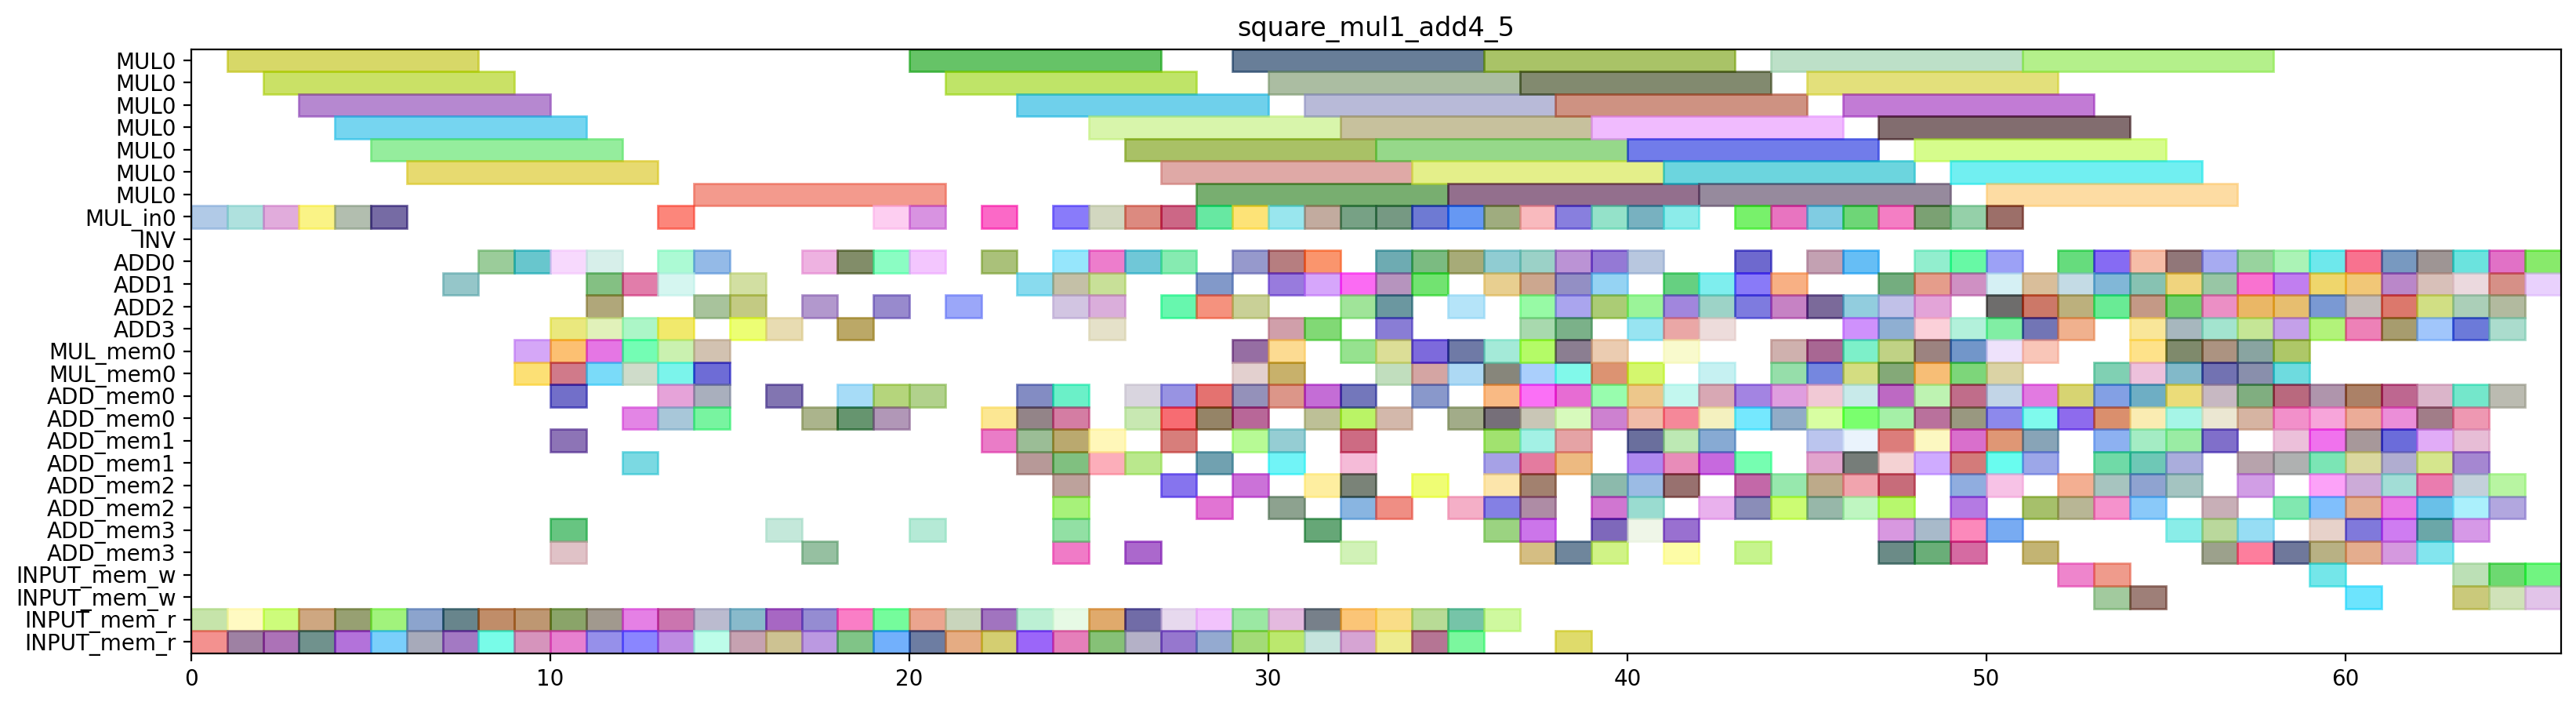

Generate this figure with Python:
from pyschedule import Scenario, solvers, plotters, alt

def solve_square_mul1_add4_5(ConstStep, ExpStep):
	horizon = 156
	S=Scenario("square_mul1_add4_5",horizon = horizon)

	# resource
	MUL = S.Resources('MUL', num=1, size=7)
	MUL_in = S.Resources('MUL_in', num=1)
	INV = S.Resource('INV')
	ADD = S.Resources('ADD', num=4, periods=range(1, horizon))
	MUL_mem = S.Resources('MUL_mem', num=1, size=2)
	ADD_mem = S.Resources('ADD_mem', num=4, size=2)
	INPUT_mem_w = S.Resource('INPUT_mem_w', size=2)
	INPUT_mem_r = S.Resource('INPUT_mem_r', size=2)

	# result of previous scheduling
	T8_1T0_in = S.Task('T8_1T0_in', length=1, delay_cost=1)
	S += T8_1T0_in >= 0
	T8_1T0_in += MUL_in[0]

	T8_1T0_mem0 = S.Task('T8_1T0_mem0', length=1, delay_cost=1)
	S += T8_1T0_mem0 >= 0
	T8_1T0_mem0 += INPUT_mem_r

	T8_1T0_mem1 = S.Task('T8_1T0_mem1', length=1, delay_cost=1)
	S += T8_1T0_mem1 >= 0
	T8_1T0_mem1 += INPUT_mem_r

	T7_T1_in = S.Task('T7_T1_in', length=1, delay_cost=1)
	S += T7_T1_in >= 1
	T7_T1_in += MUL_in[0]

	T7_T1_mem0 = S.Task('T7_T1_mem0', length=1, delay_cost=1)
	S += T7_T1_mem0 >= 1
	T7_T1_mem0 += INPUT_mem_r

	T7_T1_mem1 = S.Task('T7_T1_mem1', length=1, delay_cost=1)
	S += T7_T1_mem1 >= 1
	T7_T1_mem1 += INPUT_mem_r

	T8_1T0 = S.Task('T8_1T0', length=7, delay_cost=1)
	S += T8_1T0 >= 1
	T8_1T0 += MUL[0]

	T7_T1 = S.Task('T7_T1', length=7, delay_cost=1)
	S += T7_T1 >= 2
	T7_T1 += MUL[0]

	T8_1T1_in = S.Task('T8_1T1_in', length=1, delay_cost=1)
	S += T8_1T1_in >= 2
	T8_1T1_in += MUL_in[0]

	T8_1T1_mem0 = S.Task('T8_1T1_mem0', length=1, delay_cost=1)
	S += T8_1T1_mem0 >= 2
	T8_1T1_mem0 += INPUT_mem_r

	T8_1T1_mem1 = S.Task('T8_1T1_mem1', length=1, delay_cost=1)
	S += T8_1T1_mem1 >= 2
	T8_1T1_mem1 += INPUT_mem_r

	T7_T0_in = S.Task('T7_T0_in', length=1, delay_cost=1)
	S += T7_T0_in >= 3
	T7_T0_in += MUL_in[0]

	T7_T0_mem0 = S.Task('T7_T0_mem0', length=1, delay_cost=1)
	S += T7_T0_mem0 >= 3
	T7_T0_mem0 += INPUT_mem_r

	T7_T0_mem1 = S.Task('T7_T0_mem1', length=1, delay_cost=1)
	S += T7_T0_mem1 >= 3
	T7_T0_mem1 += INPUT_mem_r

	T8_1T1 = S.Task('T8_1T1', length=7, delay_cost=1)
	S += T8_1T1 >= 3
	T8_1T1 += MUL[0]

	T6_T1_in = S.Task('T6_T1_in', length=1, delay_cost=1)
	S += T6_T1_in >= 4
	T6_T1_in += MUL_in[0]

	T6_T1_mem0 = S.Task('T6_T1_mem0', length=1, delay_cost=1)
	S += T6_T1_mem0 >= 4
	T6_T1_mem0 += INPUT_mem_r

	T6_T1_mem1 = S.Task('T6_T1_mem1', length=1, delay_cost=1)
	S += T6_T1_mem1 >= 4
	T6_T1_mem1 += INPUT_mem_r

	T7_T0 = S.Task('T7_T0', length=7, delay_cost=1)
	S += T7_T0 >= 4
	T7_T0 += MUL[0]

	T6_T0_in = S.Task('T6_T0_in', length=1, delay_cost=1)
	S += T6_T0_in >= 5
	T6_T0_in += MUL_in[0]

	T6_T0_mem0 = S.Task('T6_T0_mem0', length=1, delay_cost=1)
	S += T6_T0_mem0 >= 5
	T6_T0_mem0 += INPUT_mem_r

	T6_T0_mem1 = S.Task('T6_T0_mem1', length=1, delay_cost=1)
	S += T6_T0_mem1 >= 5
	T6_T0_mem1 += INPUT_mem_r

	T6_T1 = S.Task('T6_T1', length=7, delay_cost=1)
	S += T6_T1 >= 5
	T6_T1 += MUL[0]

	T41_mem0 = S.Task('T41_mem0', length=1, delay_cost=1)
	S += T41_mem0 >= 6
	T41_mem0 += INPUT_mem_r

	T41_mem1 = S.Task('T41_mem1', length=1, delay_cost=1)
	S += T41_mem1 >= 6
	T41_mem1 += INPUT_mem_r

	T6_T0 = S.Task('T6_T0', length=7, delay_cost=1)
	S += T6_T0 >= 6
	T6_T0 += MUL[0]

	T41 = S.Task('T41', length=1, delay_cost=1)
	S += T41 >= 7
	T41 += ADD[1]

	T50_mem0 = S.Task('T50_mem0', length=1, delay_cost=1)
	S += T50_mem0 >= 7
	T50_mem0 += INPUT_mem_r

	T50_mem1 = S.Task('T50_mem1', length=1, delay_cost=1)
	S += T50_mem1 >= 7
	T50_mem1 += INPUT_mem_r

	T21_mem0 = S.Task('T21_mem0', length=1, delay_cost=1)
	S += T21_mem0 >= 8
	T21_mem0 += INPUT_mem_r

	T21_mem1 = S.Task('T21_mem1', length=1, delay_cost=1)
	S += T21_mem1 >= 8
	T21_mem1 += INPUT_mem_r

	T50 = S.Task('T50', length=1, delay_cost=1)
	S += T50 >= 8
	T50 += ADD[0]

	T21 = S.Task('T21', length=1, delay_cost=1)
	S += T21 >= 9
	T21 += ADD[0]

	T40_mem0 = S.Task('T40_mem0', length=1, delay_cost=1)
	S += T40_mem0 >= 9
	T40_mem0 += INPUT_mem_r

	T40_mem1 = S.Task('T40_mem1', length=1, delay_cost=1)
	S += T40_mem1 >= 9
	T40_mem1 += INPUT_mem_r

	T8_10_mem0 = S.Task('T8_10_mem0', length=1, delay_cost=1)
	S += T8_10_mem0 >= 9
	T8_10_mem0 += MUL_mem[0]

	T8_10_mem1 = S.Task('T8_10_mem1', length=1, delay_cost=1)
	S += T8_10_mem1 >= 9
	T8_10_mem1 += MUL_mem[0]

	T40 = S.Task('T40', length=1, delay_cost=1)
	S += T40 >= 10
	T40 += ADD[3]

	T4_0_mem0 = S.Task('T4_0_mem0', length=1, delay_cost=1)
	S += T4_0_mem0 >= 10
	T4_0_mem0 += ADD_mem[3]

	T4_0_mem1 = S.Task('T4_0_mem1', length=1, delay_cost=1)
	S += T4_0_mem1 >= 10
	T4_0_mem1 += ADD_mem[0]

	T4_10_mem0 = S.Task('T4_10_mem0', length=1, delay_cost=1)
	S += T4_10_mem0 >= 10
	T4_10_mem0 += INPUT_mem_r

	T4_10_mem1 = S.Task('T4_10_mem1', length=1, delay_cost=1)
	S += T4_10_mem1 >= 10
	T4_10_mem1 += INPUT_mem_r

	T7T3_mem0 = S.Task('T7T3_mem0', length=1, delay_cost=1)
	S += T7T3_mem0 >= 10
	T7T3_mem0 += ADD_mem[3]

	T7T3_mem1 = S.Task('T7T3_mem1', length=1, delay_cost=1)
	S += T7T3_mem1 >= 10
	T7T3_mem1 += ADD_mem[1]

	T7_0_mem0 = S.Task('T7_0_mem0', length=1, delay_cost=1)
	S += T7_0_mem0 >= 10
	T7_0_mem0 += MUL_mem[0]

	T7_0_mem1 = S.Task('T7_0_mem1', length=1, delay_cost=1)
	S += T7_0_mem1 >= 10
	T7_0_mem1 += MUL_mem[0]

	T8_10 = S.Task('T8_10', length=1, delay_cost=1)
	S += T8_10 >= 10
	T8_10 += ADD[0]

	T4_0 = S.Task('T4_0', length=1, delay_cost=1)
	S += T4_0 >= 11
	T4_0 += ADD[3]

	T4_10 = S.Task('T4_10', length=1, delay_cost=1)
	S += T4_10 >= 11
	T4_10 += ADD[0]

	T4_11_mem0 = S.Task('T4_11_mem0', length=1, delay_cost=1)
	S += T4_11_mem0 >= 11
	T4_11_mem0 += INPUT_mem_r

	T4_11_mem1 = S.Task('T4_11_mem1', length=1, delay_cost=1)
	S += T4_11_mem1 >= 11
	T4_11_mem1 += INPUT_mem_r

	T7T3 = S.Task('T7T3', length=1, delay_cost=1)
	S += T7T3 >= 11
	T7T3 += ADD[2]

	T7_0 = S.Task('T7_0', length=1, delay_cost=1)
	S += T7_0 >= 11
	T7_0 += ADD[1]

	T8_1T5_mem0 = S.Task('T8_1T5_mem0', length=1, delay_cost=1)
	S += T8_1T5_mem0 >= 11
	T8_1T5_mem0 += MUL_mem[0]

	T8_1T5_mem1 = S.Task('T8_1T5_mem1', length=1, delay_cost=1)
	S += T8_1T5_mem1 >= 11
	T8_1T5_mem1 += MUL_mem[0]

	T20_mem0 = S.Task('T20_mem0', length=1, delay_cost=1)
	S += T20_mem0 >= 12
	T20_mem0 += INPUT_mem_r

	T20_mem1 = S.Task('T20_mem1', length=1, delay_cost=1)
	S += T20_mem1 >= 12
	T20_mem1 += INPUT_mem_r

	T3_1T3_mem0 = S.Task('T3_1T3_mem0', length=1, delay_cost=1)
	S += T3_1T3_mem0 >= 12
	T3_1T3_mem0 += ADD_mem[0]

	T3_1T3_mem1 = S.Task('T3_1T3_mem1', length=1, delay_cost=1)
	S += T3_1T3_mem1 >= 12
	T3_1T3_mem1 += ADD_mem[1]

	T4_11 = S.Task('T4_11', length=1, delay_cost=1)
	S += T4_11 >= 12
	T4_11 += ADD[1]

	T6_0_mem0 = S.Task('T6_0_mem0', length=1, delay_cost=1)
	S += T6_0_mem0 >= 12
	T6_0_mem0 += MUL_mem[0]

	T6_0_mem1 = S.Task('T6_0_mem1', length=1, delay_cost=1)
	S += T6_0_mem1 >= 12
	T6_0_mem1 += MUL_mem[0]

	T8_1T5 = S.Task('T8_1T5', length=1, delay_cost=1)
	S += T8_1T5 >= 12
	T8_1T5 += ADD[3]

	T10_0_mem0 = S.Task('T10_0_mem0', length=1, delay_cost=1)
	S += T10_0_mem0 >= 13
	T10_0_mem0 += INPUT_mem_r

	T10_0_mem1 = S.Task('T10_0_mem1', length=1, delay_cost=1)
	S += T10_0_mem1 >= 13
	T10_0_mem1 += INPUT_mem_r

	T20 = S.Task('T20', length=1, delay_cost=1)
	S += T20 >= 13
	T20 += ADD[0]

	T3_1T3 = S.Task('T3_1T3', length=1, delay_cost=1)
	S += T3_1T3 >= 13
	T3_1T3 += ADD[3]

	T6_0 = S.Task('T6_0', length=1, delay_cost=1)
	S += T6_0 >= 13
	T6_0 += ADD[1]

	T6_T5_mem0 = S.Task('T6_T5_mem0', length=1, delay_cost=1)
	S += T6_T5_mem0 >= 13
	T6_T5_mem0 += MUL_mem[0]

	T6_T5_mem1 = S.Task('T6_T5_mem1', length=1, delay_cost=1)
	S += T6_T5_mem1 >= 13
	T6_T5_mem1 += MUL_mem[0]

	T8T0_in = S.Task('T8T0_in', length=1, delay_cost=1)
	S += T8T0_in >= 13
	T8T0_in += MUL_in[0]

	T8T0_mem0 = S.Task('T8T0_mem0', length=1, delay_cost=1)
	S += T8T0_mem0 >= 13
	T8T0_mem0 += ADD_mem[0]

	T8T0_mem1 = S.Task('T8T0_mem1', length=1, delay_cost=1)
	S += T8T0_mem1 >= 13
	T8T0_mem1 += ADD_mem[0]

	T10_0 = S.Task('T10_0', length=1, delay_cost=1)
	S += T10_0 >= 14
	T10_0 += ADD[0]

	T5_11_mem0 = S.Task('T5_11_mem0', length=1, delay_cost=1)
	S += T5_11_mem0 >= 14
	T5_11_mem0 += INPUT_mem_r

	T5_11_mem1 = S.Task('T5_11_mem1', length=1, delay_cost=1)
	S += T5_11_mem1 >= 14
	T5_11_mem1 += INPUT_mem_r

	T6_T5 = S.Task('T6_T5', length=1, delay_cost=1)
	S += T6_T5 >= 14
	T6_T5 += ADD[2]

	T7_T5_mem0 = S.Task('T7_T5_mem0', length=1, delay_cost=1)
	S += T7_T5_mem0 >= 14
	T7_T5_mem0 += MUL_mem[0]

	T7_T5_mem1 = S.Task('T7_T5_mem1', length=1, delay_cost=1)
	S += T7_T5_mem1 >= 14
	T7_T5_mem1 += MUL_mem[0]

	T8T0 = S.Task('T8T0', length=7, delay_cost=1)
	S += T8T0 >= 14
	T8T0 += MUL[0]

	T8T2_mem0 = S.Task('T8T2_mem0', length=1, delay_cost=1)
	S += T8T2_mem0 >= 14
	T8T2_mem0 += ADD_mem[0]

	T8T2_mem1 = S.Task('T8T2_mem1', length=1, delay_cost=1)
	S += T8T2_mem1 >= 14
	T8T2_mem1 += ADD_mem[0]

	T10_1_mem0 = S.Task('T10_1_mem0', length=1, delay_cost=1)
	S += T10_1_mem0 >= 15
	T10_1_mem0 += INPUT_mem_r

	T10_1_mem1 = S.Task('T10_1_mem1', length=1, delay_cost=1)
	S += T10_1_mem1 >= 15
	T10_1_mem1 += INPUT_mem_r

	T5_11 = S.Task('T5_11', length=1, delay_cost=1)
	S += T5_11 >= 15
	T5_11 += ADD[2]

	T7_T5 = S.Task('T7_T5', length=1, delay_cost=1)
	S += T7_T5 >= 15
	T7_T5 += ADD[3]

	T8T2 = S.Task('T8T2', length=1, delay_cost=1)
	S += T8T2 >= 15
	T8T2 += ADD[1]

	T10_1 = S.Task('T10_1', length=1, delay_cost=1)
	S += T10_1 >= 16
	T10_1 += ADD[3]

	T30_mem0 = S.Task('T30_mem0', length=1, delay_cost=1)
	S += T30_mem0 >= 16
	T30_mem0 += INPUT_mem_r

	T30_mem1 = S.Task('T30_mem1', length=1, delay_cost=1)
	S += T30_mem1 >= 16
	T30_mem1 += INPUT_mem_r

	T9_4T3_mem0 = S.Task('T9_4T3_mem0', length=1, delay_cost=1)
	S += T9_4T3_mem0 >= 16
	T9_4T3_mem0 += ADD_mem[0]

	T9_4T3_mem1 = S.Task('T9_4T3_mem1', length=1, delay_cost=1)
	S += T9_4T3_mem1 >= 16
	T9_4T3_mem1 += ADD_mem[3]

	T00_mem0 = S.Task('T00_mem0', length=1, delay_cost=1)
	S += T00_mem0 >= 17
	T00_mem0 += INPUT_mem_r

	T00_mem1 = S.Task('T00_mem1', length=1, delay_cost=1)
	S += T00_mem1 >= 17
	T00_mem1 += INPUT_mem_r

	T100_mem0 = S.Task('T100_mem0', length=1, delay_cost=1)
	S += T100_mem0 >= 17
	T100_mem0 += ADD_mem[0]

	T100_mem1 = S.Task('T100_mem1', length=1, delay_cost=1)
	S += T100_mem1 >= 17
	T100_mem1 += ADD_mem[3]

	T30 = S.Task('T30', length=1, delay_cost=1)
	S += T30 >= 17
	T30 += ADD[0]

	T9_4T3 = S.Task('T9_4T3', length=1, delay_cost=1)
	S += T9_4T3 >= 17
	T9_4T3 += ADD[2]

	T00 = S.Task('T00', length=1, delay_cost=1)
	S += T00 >= 18
	T00 += ADD[0]

	T100 = S.Task('T100', length=1, delay_cost=1)
	S += T100 >= 18
	T100 += ADD[3]

	T3_0_mem0 = S.Task('T3_0_mem0', length=1, delay_cost=1)
	S += T3_0_mem0 >= 18
	T3_0_mem0 += INPUT_mem_r

	T3_0_mem1 = S.Task('T3_0_mem1', length=1, delay_cost=1)
	S += T3_0_mem1 >= 18
	T3_0_mem1 += INPUT_mem_r

	T5_0_mem0 = S.Task('T5_0_mem0', length=1, delay_cost=1)
	S += T5_0_mem0 >= 18
	T5_0_mem0 += ADD_mem[0]

	T5_0_mem1 = S.Task('T5_0_mem1', length=1, delay_cost=1)
	S += T5_0_mem1 >= 18
	T5_0_mem1 += ADD_mem[0]

	T3_0 = S.Task('T3_0', length=1, delay_cost=1)
	S += T3_0 >= 19
	T3_0 += ADD[0]

	T3_1T0_in = S.Task('T3_1T0_in', length=1, delay_cost=1)
	S += T3_1T0_in >= 19
	T3_1T0_in += MUL_in[0]

	T3_1T0_mem0 = S.Task('T3_1T0_mem0', length=1, delay_cost=1)
	S += T3_1T0_mem0 >= 19
	T3_1T0_mem0 += ADD_mem[0]

	T3_1T0_mem1 = S.Task('T3_1T0_mem1', length=1, delay_cost=1)
	S += T3_1T0_mem1 >= 19
	T3_1T0_mem1 += ADD_mem[0]

	T5_0 = S.Task('T5_0', length=1, delay_cost=1)
	S += T5_0 >= 19
	T5_0 += ADD[2]

	T9_31_mem0 = S.Task('T9_31_mem0', length=1, delay_cost=1)
	S += T9_31_mem0 >= 19
	T9_31_mem0 += INPUT_mem_r

	T9_31_mem1 = S.Task('T9_31_mem1', length=1, delay_cost=1)
	S += T9_31_mem1 >= 19
	T9_31_mem1 += INPUT_mem_r

	T3_1T0 = S.Task('T3_1T0', length=7, delay_cost=1)
	S += T3_1T0 >= 20
	T3_1T0 += MUL[0]

	T8_1T3_mem0 = S.Task('T8_1T3_mem0', length=1, delay_cost=1)
	S += T8_1T3_mem0 >= 20
	T8_1T3_mem0 += INPUT_mem_r

	T8_1T3_mem1 = S.Task('T8_1T3_mem1', length=1, delay_cost=1)
	S += T8_1T3_mem1 >= 20
	T8_1T3_mem1 += INPUT_mem_r

	T9_31 = S.Task('T9_31', length=1, delay_cost=1)
	S += T9_31 >= 20
	T9_31 += ADD[0]

	T9_4T1_in = S.Task('T9_4T1_in', length=1, delay_cost=1)
	S += T9_4T1_in >= 20
	T9_4T1_in += MUL_in[0]

	T9_4T1_mem0 = S.Task('T9_4T1_mem0', length=1, delay_cost=1)
	S += T9_4T1_mem0 >= 20
	T9_4T1_mem0 += ADD_mem[0]

	T9_4T1_mem1 = S.Task('T9_4T1_mem1', length=1, delay_cost=1)
	S += T9_4T1_mem1 >= 20
	T9_4T1_mem1 += ADD_mem[3]

	T3_1_mem0 = S.Task('T3_1_mem0', length=1, delay_cost=1)
	S += T3_1_mem0 >= 21
	T3_1_mem0 += INPUT_mem_r

	T3_1_mem1 = S.Task('T3_1_mem1', length=1, delay_cost=1)
	S += T3_1_mem1 >= 21
	T3_1_mem1 += INPUT_mem_r

	T8_1T3 = S.Task('T8_1T3', length=1, delay_cost=1)
	S += T8_1T3 >= 21
	T8_1T3 += ADD[2]

	T9_4T1 = S.Task('T9_4T1', length=7, delay_cost=1)
	S += T9_4T1 >= 21
	T9_4T1 += MUL[0]

	T31_mem0 = S.Task('T31_mem0', length=1, delay_cost=1)
	S += T31_mem0 >= 22
	T31_mem0 += INPUT_mem_r

	T31_mem1 = S.Task('T31_mem1', length=1, delay_cost=1)
	S += T31_mem1 >= 22
	T31_mem1 += INPUT_mem_r

	T3_1 = S.Task('T3_1', length=1, delay_cost=1)
	S += T3_1 >= 22
	T3_1 += ADD[0]

	T3_1T1_in = S.Task('T3_1T1_in', length=1, delay_cost=1)
	S += T3_1T1_in >= 22
	T3_1T1_in += MUL_in[0]

	T3_1T1_mem0 = S.Task('T3_1T1_mem0', length=1, delay_cost=1)
	S += T3_1T1_mem0 >= 22
	T3_1T1_mem0 += ADD_mem[0]

	T3_1T1_mem1 = S.Task('T3_1T1_mem1', length=1, delay_cost=1)
	S += T3_1T1_mem1 >= 22
	T3_1T1_mem1 += ADD_mem[1]

	T101_mem0 = S.Task('T101_mem0', length=1, delay_cost=1)
	S += T101_mem0 >= 23
	T101_mem0 += ADD_mem[1]

	T101_mem1 = S.Task('T101_mem1', length=1, delay_cost=1)
	S += T101_mem1 >= 23
	T101_mem1 += ADD_mem[1]

	T31 = S.Task('T31', length=1, delay_cost=1)
	S += T31 >= 23
	T31 += ADD[1]

	T3_1T1 = S.Task('T3_1T1', length=7, delay_cost=1)
	S += T3_1T1 >= 23
	T3_1T1 += MUL[0]

	T3_1T2_mem0 = S.Task('T3_1T2_mem0', length=1, delay_cost=1)
	S += T3_1T2_mem0 >= 23
	T3_1T2_mem0 += ADD_mem[0]

	T3_1T2_mem1 = S.Task('T3_1T2_mem1', length=1, delay_cost=1)
	S += T3_1T2_mem1 >= 23
	T3_1T2_mem1 += ADD_mem[0]

	T5_10_mem0 = S.Task('T5_10_mem0', length=1, delay_cost=1)
	S += T5_10_mem0 >= 23
	T5_10_mem0 += INPUT_mem_r

	T5_10_mem1 = S.Task('T5_10_mem1', length=1, delay_cost=1)
	S += T5_10_mem1 >= 23
	T5_10_mem1 += INPUT_mem_r

	T101 = S.Task('T101', length=1, delay_cost=1)
	S += T101 >= 24
	T101 += ADD[0]

	T11_mem0 = S.Task('T11_mem0', length=1, delay_cost=1)
	S += T11_mem0 >= 24
	T11_mem0 += INPUT_mem_r

	T11_mem1 = S.Task('T11_mem1', length=1, delay_cost=1)
	S += T11_mem1 >= 24
	T11_mem1 += INPUT_mem_r

	T3_1T2 = S.Task('T3_1T2', length=1, delay_cost=1)
	S += T3_1T2 >= 24
	T3_1T2 += ADD[2]

	T3_1T4_in = S.Task('T3_1T4_in', length=1, delay_cost=1)
	S += T3_1T4_in >= 24
	T3_1T4_in += MUL_in[0]

	T3_1T4_mem0 = S.Task('T3_1T4_mem0', length=1, delay_cost=1)
	S += T3_1T4_mem0 >= 24
	T3_1T4_mem0 += ADD_mem[2]

	T3_1T4_mem1 = S.Task('T3_1T4_mem1', length=1, delay_cost=1)
	S += T3_1T4_mem1 >= 24
	T3_1T4_mem1 += ADD_mem[3]

	T4_3T3_mem0 = S.Task('T4_3T3_mem0', length=1, delay_cost=1)
	S += T4_3T3_mem0 >= 24
	T4_3T3_mem0 += ADD_mem[1]

	T4_3T3_mem1 = S.Task('T4_3T3_mem1', length=1, delay_cost=1)
	S += T4_3T3_mem1 >= 24
	T4_3T3_mem1 += ADD_mem[2]

	T5_10 = S.Task('T5_10', length=1, delay_cost=1)
	S += T5_10 >= 24
	T5_10 += ADD[1]

	T6T3_mem0 = S.Task('T6T3_mem0', length=1, delay_cost=1)
	S += T6T3_mem0 >= 24
	T6T3_mem0 += ADD_mem[0]

	T6T3_mem1 = S.Task('T6T3_mem1', length=1, delay_cost=1)
	S += T6T3_mem1 >= 24
	T6T3_mem1 += ADD_mem[1]

	T9_T3_mem0 = S.Task('T9_T3_mem0', length=1, delay_cost=1)
	S += T9_T3_mem0 >= 24
	T9_T3_mem0 += ADD_mem[3]

	T9_T3_mem1 = S.Task('T9_T3_mem1', length=1, delay_cost=1)
	S += T9_T3_mem1 >= 24
	T9_T3_mem1 += ADD_mem[0]

	T10_mem0 = S.Task('T10_mem0', length=1, delay_cost=1)
	S += T10_mem0 >= 25
	T10_mem0 += INPUT_mem_r

	T10_mem1 = S.Task('T10_mem1', length=1, delay_cost=1)
	S += T10_mem1 >= 25
	T10_mem1 += INPUT_mem_r

	T11 = S.Task('T11', length=1, delay_cost=1)
	S += T11 >= 25
	T11 += ADD[1]

	T3_1T4 = S.Task('T3_1T4', length=7, delay_cost=1)
	S += T3_1T4 >= 25
	T3_1T4 += MUL[0]

	T4_3T3 = S.Task('T4_3T3', length=1, delay_cost=1)
	S += T4_3T3 >= 25
	T4_3T3 += ADD[0]

	T6T3 = S.Task('T6T3', length=1, delay_cost=1)
	S += T6T3 >= 25
	T6T3 += ADD[2]

	T7T1_in = S.Task('T7T1_in', length=1, delay_cost=1)
	S += T7T1_in >= 25
	T7T1_in += MUL_in[0]

	T7T1_mem0 = S.Task('T7T1_mem0', length=1, delay_cost=1)
	S += T7T1_mem0 >= 25
	T7T1_mem0 += ADD_mem[1]

	T7T1_mem1 = S.Task('T7T1_mem1', length=1, delay_cost=1)
	S += T7T1_mem1 >= 25
	T7T1_mem1 += ADD_mem[1]

	T9_T3 = S.Task('T9_T3', length=1, delay_cost=1)
	S += T9_T3 >= 25
	T9_T3 += ADD[3]

	T10 = S.Task('T10', length=1, delay_cost=1)
	S += T10 >= 26
	T10 += ADD[0]

	T7T0_in = S.Task('T7T0_in', length=1, delay_cost=1)
	S += T7T0_in >= 26
	T7T0_in += MUL_in[0]

	T7T0_mem0 = S.Task('T7T0_mem0', length=1, delay_cost=1)
	S += T7T0_mem0 >= 26
	T7T0_mem0 += ADD_mem[0]

	T7T0_mem1 = S.Task('T7T0_mem1', length=1, delay_cost=1)
	S += T7T0_mem1 >= 26
	T7T0_mem1 += ADD_mem[3]

	T7T1 = S.Task('T7T1', length=7, delay_cost=1)
	S += T7T1 >= 26
	T7T1 += MUL[0]

	T7T2_mem0 = S.Task('T7T2_mem0', length=1, delay_cost=1)
	S += T7T2_mem0 >= 26
	T7T2_mem0 += ADD_mem[0]

	T7T2_mem1 = S.Task('T7T2_mem1', length=1, delay_cost=1)
	S += T7T2_mem1 >= 26
	T7T2_mem1 += ADD_mem[1]

	T9_30_mem0 = S.Task('T9_30_mem0', length=1, delay_cost=1)
	S += T9_30_mem0 >= 26
	T9_30_mem0 += INPUT_mem_r

	T9_30_mem1 = S.Task('T9_30_mem1', length=1, delay_cost=1)
	S += T9_30_mem1 >= 26
	T9_30_mem1 += INPUT_mem_r

	T1_1_mem0 = S.Task('T1_1_mem0', length=1, delay_cost=1)
	S += T1_1_mem0 >= 27
	T1_1_mem0 += ADD_mem[1]

	T1_1_mem1 = S.Task('T1_1_mem1', length=1, delay_cost=1)
	S += T1_1_mem1 >= 27
	T1_1_mem1 += ADD_mem[0]

	T7T0 = S.Task('T7T0', length=7, delay_cost=1)
	S += T7T0 >= 27
	T7T0 += MUL[0]

	T7T2 = S.Task('T7T2', length=1, delay_cost=1)
	S += T7T2 >= 27
	T7T2 += ADD[0]

	T8_1T2_mem0 = S.Task('T8_1T2_mem0', length=1, delay_cost=1)
	S += T8_1T2_mem0 >= 27
	T8_1T2_mem0 += INPUT_mem_r

	T8_1T2_mem1 = S.Task('T8_1T2_mem1', length=1, delay_cost=1)
	S += T8_1T2_mem1 >= 27
	T8_1T2_mem1 += INPUT_mem_r

	T9_30 = S.Task('T9_30', length=1, delay_cost=1)
	S += T9_30 >= 27
	T9_30 += ADD[2]

	T9_4T0_in = S.Task('T9_4T0_in', length=1, delay_cost=1)
	S += T9_4T0_in >= 27
	T9_4T0_in += MUL_in[0]

	T9_4T0_mem0 = S.Task('T9_4T0_mem0', length=1, delay_cost=1)
	S += T9_4T0_mem0 >= 27
	T9_4T0_mem0 += ADD_mem[2]

	T9_4T0_mem1 = S.Task('T9_4T0_mem1', length=1, delay_cost=1)
	S += T9_4T0_mem1 >= 27
	T9_4T0_mem1 += ADD_mem[0]

	T1_0_mem0 = S.Task('T1_0_mem0', length=1, delay_cost=1)
	S += T1_0_mem0 >= 28
	T1_0_mem0 += ADD_mem[0]

	T1_0_mem1 = S.Task('T1_0_mem1', length=1, delay_cost=1)
	S += T1_0_mem1 >= 28
	T1_0_mem1 += ADD_mem[0]

	T1_1 = S.Task('T1_1', length=1, delay_cost=1)
	S += T1_1 >= 28
	T1_1 += ADD[2]

	T4_20_mem0 = S.Task('T4_20_mem0', length=1, delay_cost=1)
	S += T4_20_mem0 >= 28
	T4_20_mem0 += INPUT_mem_r

	T4_20_mem1 = S.Task('T4_20_mem1', length=1, delay_cost=1)
	S += T4_20_mem1 >= 28
	T4_20_mem1 += INPUT_mem_r

	T8_1T2 = S.Task('T8_1T2', length=1, delay_cost=1)
	S += T8_1T2 >= 28
	T8_1T2 += ADD[1]

	T8_1T4_in = S.Task('T8_1T4_in', length=1, delay_cost=1)
	S += T8_1T4_in >= 28
	T8_1T4_in += MUL_in[0]

	T8_1T4_mem0 = S.Task('T8_1T4_mem0', length=1, delay_cost=1)
	S += T8_1T4_mem0 >= 28
	T8_1T4_mem0 += ADD_mem[1]

	T8_1T4_mem1 = S.Task('T8_1T4_mem1', length=1, delay_cost=1)
	S += T8_1T4_mem1 >= 28
	T8_1T4_mem1 += ADD_mem[2]

	T9_4T0 = S.Task('T9_4T0', length=7, delay_cost=1)
	S += T9_4T0 >= 28
	T9_4T0 += MUL[0]

	T1_0 = S.Task('T1_0', length=1, delay_cost=1)
	S += T1_0 >= 29
	T1_0 += ADD[2]

	T3_10_mem0 = S.Task('T3_10_mem0', length=1, delay_cost=1)
	S += T3_10_mem0 >= 29
	T3_10_mem0 += MUL_mem[0]

	T3_10_mem1 = S.Task('T3_10_mem1', length=1, delay_cost=1)
	S += T3_10_mem1 >= 29
	T3_10_mem1 += MUL_mem[0]

	T4_20 = S.Task('T4_20', length=1, delay_cost=1)
	S += T4_20 >= 29
	T4_20 += ADD[0]

	T4_21_mem0 = S.Task('T4_21_mem0', length=1, delay_cost=1)
	S += T4_21_mem0 >= 29
	T4_21_mem0 += INPUT_mem_r

	T4_21_mem1 = S.Task('T4_21_mem1', length=1, delay_cost=1)
	S += T4_21_mem1 >= 29
	T4_21_mem1 += INPUT_mem_r

	T4_3T0_in = S.Task('T4_3T0_in', length=1, delay_cost=1)
	S += T4_3T0_in >= 29
	T4_3T0_in += MUL_in[0]

	T4_3T0_mem0 = S.Task('T4_3T0_mem0', length=1, delay_cost=1)
	S += T4_3T0_mem0 >= 29
	T4_3T0_mem0 += ADD_mem[0]

	T4_3T0_mem1 = S.Task('T4_3T0_mem1', length=1, delay_cost=1)
	S += T4_3T0_mem1 >= 29
	T4_3T0_mem1 += ADD_mem[1]

	T8_1T4 = S.Task('T8_1T4', length=7, delay_cost=1)
	S += T8_1T4 >= 29
	T8_1T4 += MUL[0]

	T9_4T2_mem0 = S.Task('T9_4T2_mem0', length=1, delay_cost=1)
	S += T9_4T2_mem0 >= 29
	T9_4T2_mem0 += ADD_mem[2]

	T9_4T2_mem1 = S.Task('T9_4T2_mem1', length=1, delay_cost=1)
	S += T9_4T2_mem1 >= 29
	T9_4T2_mem1 += ADD_mem[0]

	T3_10 = S.Task('T3_10', length=1, delay_cost=1)
	S += T3_10 >= 30
	T3_10 += ADD[1]

	T3_1T5_mem0 = S.Task('T3_1T5_mem0', length=1, delay_cost=1)
	S += T3_1T5_mem0 >= 30
	T3_1T5_mem0 += MUL_mem[0]

	T3_1T5_mem1 = S.Task('T3_1T5_mem1', length=1, delay_cost=1)
	S += T3_1T5_mem1 >= 30
	T3_1T5_mem1 += MUL_mem[0]

	T3_20_mem0 = S.Task('T3_20_mem0', length=1, delay_cost=1)
	S += T3_20_mem0 >= 30
	T3_20_mem0 += ADD_mem[1]

	T3_20_mem1 = S.Task('T3_20_mem1', length=1, delay_cost=1)
	S += T3_20_mem1 >= 30
	T3_20_mem1 += ADD_mem[1]

	T4_21 = S.Task('T4_21', length=1, delay_cost=1)
	S += T4_21 >= 30
	T4_21 += ADD[0]

	T4_3T0 = S.Task('T4_3T0', length=7, delay_cost=1)
	S += T4_3T0 >= 30
	T4_3T0 += MUL[0]

	T4_3T1_in = S.Task('T4_3T1_in', length=1, delay_cost=1)
	S += T4_3T1_in >= 30
	T4_3T1_in += MUL_in[0]

	T4_3T1_mem0 = S.Task('T4_3T1_mem0', length=1, delay_cost=1)
	S += T4_3T1_mem0 >= 30
	T4_3T1_mem0 += ADD_mem[0]

	T4_3T1_mem1 = S.Task('T4_3T1_mem1', length=1, delay_cost=1)
	S += T4_3T1_mem1 >= 30
	T4_3T1_mem1 += ADD_mem[2]

	T7_T3_mem0 = S.Task('T7_T3_mem0', length=1, delay_cost=1)
	S += T7_T3_mem0 >= 30
	T7_T3_mem0 += INPUT_mem_r

	T7_T3_mem1 = S.Task('T7_T3_mem1', length=1, delay_cost=1)
	S += T7_T3_mem1 >= 30
	T7_T3_mem1 += INPUT_mem_r

	T9_4T2 = S.Task('T9_4T2', length=1, delay_cost=1)
	S += T9_4T2 >= 30
	T9_4T2 += ADD[3]

	T3_1T5 = S.Task('T3_1T5', length=1, delay_cost=1)
	S += T3_1T5 >= 31
	T3_1T5 += ADD[0]

	T3_20 = S.Task('T3_20', length=1, delay_cost=1)
	S += T3_20 >= 31
	T3_20 += ADD[1]

	T4_3T1 = S.Task('T4_3T1', length=7, delay_cost=1)
	S += T4_3T1 >= 31
	T4_3T1 += MUL[0]

	T4_3T2_mem0 = S.Task('T4_3T2_mem0', length=1, delay_cost=1)
	S += T4_3T2_mem0 >= 31
	T4_3T2_mem0 += ADD_mem[0]

	T4_3T2_mem1 = S.Task('T4_3T2_mem1', length=1, delay_cost=1)
	S += T4_3T2_mem1 >= 31
	T4_3T2_mem1 += ADD_mem[0]

	T7_T2_mem0 = S.Task('T7_T2_mem0', length=1, delay_cost=1)
	S += T7_T2_mem0 >= 31
	T7_T2_mem0 += INPUT_mem_r

	T7_T2_mem1 = S.Task('T7_T2_mem1', length=1, delay_cost=1)
	S += T7_T2_mem1 >= 31
	T7_T2_mem1 += INPUT_mem_r

	T7_T3 = S.Task('T7_T3', length=1, delay_cost=1)
	S += T7_T3 >= 31
	T7_T3 += ADD[3]

	T9_4T4_in = S.Task('T9_4T4_in', length=1, delay_cost=1)
	S += T9_4T4_in >= 31
	T9_4T4_in += MUL_in[0]

	T9_4T4_mem0 = S.Task('T9_4T4_mem0', length=1, delay_cost=1)
	S += T9_4T4_mem0 >= 31
	T9_4T4_mem0 += ADD_mem[3]

	T9_4T4_mem1 = S.Task('T9_4T4_mem1', length=1, delay_cost=1)
	S += T9_4T4_mem1 >= 31
	T9_4T4_mem1 += ADD_mem[2]

	T01_mem0 = S.Task('T01_mem0', length=1, delay_cost=1)
	S += T01_mem0 >= 32
	T01_mem0 += INPUT_mem_r

	T01_mem1 = S.Task('T01_mem1', length=1, delay_cost=1)
	S += T01_mem1 >= 32
	T01_mem1 += INPUT_mem_r

	T1_1T2_mem0 = S.Task('T1_1T2_mem0', length=1, delay_cost=1)
	S += T1_1T2_mem0 >= 32
	T1_1T2_mem0 += ADD_mem[2]

	T1_1T2_mem1 = S.Task('T1_1T2_mem1', length=1, delay_cost=1)
	S += T1_1T2_mem1 >= 32
	T1_1T2_mem1 += ADD_mem[2]

	T3_11_mem0 = S.Task('T3_11_mem0', length=1, delay_cost=1)
	S += T3_11_mem0 >= 32
	T3_11_mem0 += MUL_mem[0]

	T3_11_mem1 = S.Task('T3_11_mem1', length=1, delay_cost=1)
	S += T3_11_mem1 >= 32
	T3_11_mem1 += ADD_mem[0]

	T3_30_mem0 = S.Task('T3_30_mem0', length=1, delay_cost=1)
	S += T3_30_mem0 >= 32
	T3_30_mem0 += ADD_mem[1]

	T3_30_mem1 = S.Task('T3_30_mem1', length=1, delay_cost=1)
	S += T3_30_mem1 >= 32
	T3_30_mem1 += ADD_mem[0]

	T4_3T2 = S.Task('T4_3T2', length=1, delay_cost=1)
	S += T4_3T2 >= 32
	T4_3T2 += ADD[2]

	T7_T2 = S.Task('T7_T2', length=1, delay_cost=1)
	S += T7_T2 >= 32
	T7_T2 += ADD[1]

	T7_T4_in = S.Task('T7_T4_in', length=1, delay_cost=1)
	S += T7_T4_in >= 32
	T7_T4_in += MUL_in[0]

	T7_T4_mem0 = S.Task('T7_T4_mem0', length=1, delay_cost=1)
	S += T7_T4_mem0 >= 32
	T7_T4_mem0 += ADD_mem[1]

	T7_T4_mem1 = S.Task('T7_T4_mem1', length=1, delay_cost=1)
	S += T7_T4_mem1 >= 32
	T7_T4_mem1 += ADD_mem[3]

	T9_4T4 = S.Task('T9_4T4', length=7, delay_cost=1)
	S += T9_4T4 >= 32
	T9_4T4 += MUL[0]

	T01 = S.Task('T01', length=1, delay_cost=1)
	S += T01 >= 33
	T01 += ADD[2]

	T1_1T2 = S.Task('T1_1T2', length=1, delay_cost=1)
	S += T1_1T2 >= 33
	T1_1T2 += ADD[1]

	T3_11 = S.Task('T3_11', length=1, delay_cost=1)
	S += T3_11 >= 33
	T3_11 += ADD[3]

	T3_30 = S.Task('T3_30', length=1, delay_cost=1)
	S += T3_30 >= 33
	T3_30 += ADD[0]

	T4_3T4_in = S.Task('T4_3T4_in', length=1, delay_cost=1)
	S += T4_3T4_in >= 33
	T4_3T4_in += MUL_in[0]

	T4_3T4_mem0 = S.Task('T4_3T4_mem0', length=1, delay_cost=1)
	S += T4_3T4_mem0 >= 33
	T4_3T4_mem0 += ADD_mem[2]

	T4_3T4_mem1 = S.Task('T4_3T4_mem1', length=1, delay_cost=1)
	S += T4_3T4_mem1 >= 33
	T4_3T4_mem1 += ADD_mem[0]

	T6_T3_mem0 = S.Task('T6_T3_mem0', length=1, delay_cost=1)
	S += T6_T3_mem0 >= 33
	T6_T3_mem0 += INPUT_mem_r

	T6_T3_mem1 = S.Task('T6_T3_mem1', length=1, delay_cost=1)
	S += T6_T3_mem1 >= 33
	T6_T3_mem1 += INPUT_mem_r

	T70_mem0 = S.Task('T70_mem0', length=1, delay_cost=1)
	S += T70_mem0 >= 33
	T70_mem0 += MUL_mem[0]

	T70_mem1 = S.Task('T70_mem1', length=1, delay_cost=1)
	S += T70_mem1 >= 33
	T70_mem1 += MUL_mem[0]

	T7_T4 = S.Task('T7_T4', length=7, delay_cost=1)
	S += T7_T4 >= 33
	T7_T4 += MUL[0]

	T4_3T4 = S.Task('T4_3T4', length=7, delay_cost=1)
	S += T4_3T4 >= 34
	T4_3T4 += MUL[0]

	T6_T2_mem0 = S.Task('T6_T2_mem0', length=1, delay_cost=1)
	S += T6_T2_mem0 >= 34
	T6_T2_mem0 += INPUT_mem_r

	T6_T2_mem1 = S.Task('T6_T2_mem1', length=1, delay_cost=1)
	S += T6_T2_mem1 >= 34
	T6_T2_mem1 += INPUT_mem_r

	T6_T3 = S.Task('T6_T3', length=1, delay_cost=1)
	S += T6_T3 >= 34
	T6_T3 += ADD[0]

	T70 = S.Task('T70', length=1, delay_cost=1)
	S += T70 >= 34
	T70 += ADD[1]

	T7T4_in = S.Task('T7T4_in', length=1, delay_cost=1)
	S += T7T4_in >= 34
	T7T4_in += MUL_in[0]

	T7T4_mem0 = S.Task('T7T4_mem0', length=1, delay_cost=1)
	S += T7T4_mem0 >= 34
	T7T4_mem0 += ADD_mem[0]

	T7T4_mem1 = S.Task('T7T4_mem1', length=1, delay_cost=1)
	S += T7T4_mem1 >= 34
	T7T4_mem1 += ADD_mem[2]

	T7T5_mem0 = S.Task('T7T5_mem0', length=1, delay_cost=1)
	S += T7T5_mem0 >= 34
	T7T5_mem0 += MUL_mem[0]

	T7T5_mem1 = S.Task('T7T5_mem1', length=1, delay_cost=1)
	S += T7T5_mem1 >= 34
	T7T5_mem1 += MUL_mem[0]

	T51_mem0 = S.Task('T51_mem0', length=1, delay_cost=1)
	S += T51_mem0 >= 35
	T51_mem0 += INPUT_mem_r

	T51_mem1 = S.Task('T51_mem1', length=1, delay_cost=1)
	S += T51_mem1 >= 35
	T51_mem1 += INPUT_mem_r

	T6_T2 = S.Task('T6_T2', length=1, delay_cost=1)
	S += T6_T2 >= 35
	T6_T2 += ADD[2]

	T6_T4_in = S.Task('T6_T4_in', length=1, delay_cost=1)
	S += T6_T4_in >= 35
	T6_T4_in += MUL_in[0]

	T6_T4_mem0 = S.Task('T6_T4_mem0', length=1, delay_cost=1)
	S += T6_T4_mem0 >= 35
	T6_T4_mem0 += ADD_mem[2]

	T6_T4_mem1 = S.Task('T6_T4_mem1', length=1, delay_cost=1)
	S += T6_T4_mem1 >= 35
	T6_T4_mem1 += ADD_mem[0]

	T7T4 = S.Task('T7T4', length=7, delay_cost=1)
	S += T7T4 >= 35
	T7T4 += MUL[0]

	T7T5 = S.Task('T7T5', length=1, delay_cost=1)
	S += T7T5 >= 35
	T7T5 += ADD[0]

	T9_4T5_mem0 = S.Task('T9_4T5_mem0', length=1, delay_cost=1)
	S += T9_4T5_mem0 >= 35
	T9_4T5_mem0 += MUL_mem[0]

	T9_4T5_mem1 = S.Task('T9_4T5_mem1', length=1, delay_cost=1)
	S += T9_4T5_mem1 >= 35
	T9_4T5_mem1 += MUL_mem[0]

	T0_1_mem0 = S.Task('T0_1_mem0', length=1, delay_cost=1)
	S += T0_1_mem0 >= 36
	T0_1_mem0 += INPUT_mem_r

	T0_1_mem1 = S.Task('T0_1_mem1', length=1, delay_cost=1)
	S += T0_1_mem1 >= 36
	T0_1_mem1 += ADD_mem[2]

	T1_1T0_in = S.Task('T1_1T0_in', length=1, delay_cost=1)
	S += T1_1T0_in >= 36
	T1_1T0_in += MUL_in[0]

	T1_1T0_mem0 = S.Task('T1_1T0_mem0', length=1, delay_cost=1)
	S += T1_1T0_mem0 >= 36
	T1_1T0_mem0 += ADD_mem[2]

	T1_1T0_mem1 = S.Task('T1_1T0_mem1', length=1, delay_cost=1)
	S += T1_1T0_mem1 >= 36
	T1_1T0_mem1 += ADD_mem[3]

	T4_1_mem0 = S.Task('T4_1_mem0', length=1, delay_cost=1)
	S += T4_1_mem0 >= 36
	T4_1_mem0 += ADD_mem[1]

	T4_1_mem1 = S.Task('T4_1_mem1', length=1, delay_cost=1)
	S += T4_1_mem1 >= 36
	T4_1_mem1 += ADD_mem[0]

	T51 = S.Task('T51', length=1, delay_cost=1)
	S += T51 >= 36
	T51 += ADD[0]

	T5_1_mem0 = S.Task('T5_1_mem0', length=1, delay_cost=1)
	S += T5_1_mem0 >= 36
	T5_1_mem0 += ADD_mem[1]

	T5_1_mem1 = S.Task('T5_1_mem1', length=1, delay_cost=1)
	S += T5_1_mem1 >= 36
	T5_1_mem1 += ADD_mem[0]

	T6_T4 = S.Task('T6_T4', length=7, delay_cost=1)
	S += T6_T4 >= 36
	T6_T4 += MUL[0]

	T9_40_mem0 = S.Task('T9_40_mem0', length=1, delay_cost=1)
	S += T9_40_mem0 >= 36
	T9_40_mem0 += MUL_mem[0]

	T9_40_mem1 = S.Task('T9_40_mem1', length=1, delay_cost=1)
	S += T9_40_mem1 >= 36
	T9_40_mem1 += MUL_mem[0]

	T9_4T5 = S.Task('T9_4T5', length=1, delay_cost=1)
	S += T9_4T5 >= 36
	T9_4T5 += ADD[1]

	T0_1 = S.Task('T0_1', length=1, delay_cost=1)
	S += T0_1 >= 37
	T0_1 += ADD[0]

	T1_1T0 = S.Task('T1_1T0', length=7, delay_cost=1)
	S += T1_1T0 >= 37
	T1_1T0 += MUL[0]

	T1_1T3_mem0 = S.Task('T1_1T3_mem0', length=1, delay_cost=1)
	S += T1_1T3_mem0 >= 37
	T1_1T3_mem0 += ADD_mem[3]

	T1_1T3_mem1 = S.Task('T1_1T3_mem1', length=1, delay_cost=1)
	S += T1_1T3_mem1 >= 37
	T1_1T3_mem1 += ADD_mem[2]

	T2_1T3_mem0 = S.Task('T2_1T3_mem0', length=1, delay_cost=1)
	S += T2_1T3_mem0 >= 37
	T2_1T3_mem0 += ADD_mem[2]

	T2_1T3_mem1 = S.Task('T2_1T3_mem1', length=1, delay_cost=1)
	S += T2_1T3_mem1 >= 37
	T2_1T3_mem1 += ADD_mem[1]

	T4_1 = S.Task('T4_1', length=1, delay_cost=1)
	S += T4_1 >= 37
	T4_1 += ADD[2]

	T4_30_mem0 = S.Task('T4_30_mem0', length=1, delay_cost=1)
	S += T4_30_mem0 >= 37
	T4_30_mem0 += MUL_mem[0]

	T4_30_mem1 = S.Task('T4_30_mem1', length=1, delay_cost=1)
	S += T4_30_mem1 >= 37
	T4_30_mem1 += MUL_mem[0]

	T5_1 = S.Task('T5_1', length=1, delay_cost=1)
	S += T5_1 >= 37
	T5_1 += ADD[1]

	T8T1_in = S.Task('T8T1_in', length=1, delay_cost=1)
	S += T8T1_in >= 37
	T8T1_in += MUL_in[0]

	T8T1_mem0 = S.Task('T8T1_mem0', length=1, delay_cost=1)
	S += T8T1_mem0 >= 37
	T8T1_mem0 += ADD_mem[0]

	T8T1_mem1 = S.Task('T8T1_mem1', length=1, delay_cost=1)
	S += T8T1_mem1 >= 37
	T8T1_mem1 += ADD_mem[0]

	T9_40 = S.Task('T9_40', length=1, delay_cost=1)
	S += T9_40 >= 37
	T9_40 += ADD[3]

	T9_50_mem0 = S.Task('T9_50_mem0', length=1, delay_cost=1)
	S += T9_50_mem0 >= 37
	T9_50_mem0 += ADD_mem[3]

	T9_50_mem1 = S.Task('T9_50_mem1', length=1, delay_cost=1)
	S += T9_50_mem1 >= 37
	T9_50_mem1 += ADD_mem[1]

	T0_0_mem0 = S.Task('T0_0_mem0', length=1, delay_cost=1)
	S += T0_0_mem0 >= 38
	T0_0_mem0 += INPUT_mem_r

	T0_0_mem1 = S.Task('T0_0_mem1', length=1, delay_cost=1)
	S += T0_0_mem1 >= 38
	T0_0_mem1 += ADD_mem[0]

	T1_1T3 = S.Task('T1_1T3', length=1, delay_cost=1)
	S += T1_1T3 >= 38
	T1_1T3 += ADD[0]

	T2_1T3 = S.Task('T2_1T3', length=1, delay_cost=1)
	S += T2_1T3 >= 38
	T2_1T3 += ADD[1]

	T4_30 = S.Task('T4_30', length=1, delay_cost=1)
	S += T4_30 >= 38
	T4_30 += ADD[2]

	T4_3T5_mem0 = S.Task('T4_3T5_mem0', length=1, delay_cost=1)
	S += T4_3T5_mem0 >= 38
	T4_3T5_mem0 += MUL_mem[0]

	T4_3T5_mem1 = S.Task('T4_3T5_mem1', length=1, delay_cost=1)
	S += T4_3T5_mem1 >= 38
	T4_3T5_mem1 += MUL_mem[0]

	T6T1_in = S.Task('T6T1_in', length=1, delay_cost=1)
	S += T6T1_in >= 38
	T6T1_in += MUL_in[0]

	T6T1_mem0 = S.Task('T6T1_mem0', length=1, delay_cost=1)
	S += T6T1_mem0 >= 38
	T6T1_mem0 += ADD_mem[0]

	T6T1_mem1 = S.Task('T6T1_mem1', length=1, delay_cost=1)
	S += T6T1_mem1 >= 38
	T6T1_mem1 += ADD_mem[1]

	T8T1 = S.Task('T8T1', length=7, delay_cost=1)
	S += T8T1 >= 38
	T8T1 += MUL[0]

	T9_50 = S.Task('T9_50', length=1, delay_cost=1)
	S += T9_50 >= 38
	T9_50 += ADD[3]

	T9_60_mem0 = S.Task('T9_60_mem0', length=1, delay_cost=1)
	S += T9_60_mem0 >= 38
	T9_60_mem0 += ADD_mem[3]

	T9_60_mem1 = S.Task('T9_60_mem1', length=1, delay_cost=1)
	S += T9_60_mem1 >= 38
	T9_60_mem1 += ADD_mem[1]

	T0_0 = S.Task('T0_0', length=1, delay_cost=1)
	S += T0_0 >= 39
	T0_0 += ADD[0]

	T1_1T1_in = S.Task('T1_1T1_in', length=1, delay_cost=1)
	S += T1_1T1_in >= 39
	T1_1T1_in += MUL_in[0]

	T1_1T1_mem0 = S.Task('T1_1T1_mem0', length=1, delay_cost=1)
	S += T1_1T1_mem0 >= 39
	T1_1T1_mem0 += ADD_mem[2]

	T1_1T1_mem1 = S.Task('T1_1T1_mem1', length=1, delay_cost=1)
	S += T1_1T1_mem1 >= 39
	T1_1T1_mem1 += ADD_mem[2]

	T4_3T5 = S.Task('T4_3T5', length=1, delay_cost=1)
	S += T4_3T5 >= 39
	T4_3T5 += ADD[2]

	T6T1 = S.Task('T6T1', length=7, delay_cost=1)
	S += T6T1 >= 39
	T6T1 += MUL[0]

	T7_1_mem0 = S.Task('T7_1_mem0', length=1, delay_cost=1)
	S += T7_1_mem0 >= 39
	T7_1_mem0 += MUL_mem[0]

	T7_1_mem1 = S.Task('T7_1_mem1', length=1, delay_cost=1)
	S += T7_1_mem1 >= 39
	T7_1_mem1 += ADD_mem[3]

	T8T3_mem0 = S.Task('T8T3_mem0', length=1, delay_cost=1)
	S += T8T3_mem0 >= 39
	T8T3_mem0 += ADD_mem[0]

	T8T3_mem1 = S.Task('T8T3_mem1', length=1, delay_cost=1)
	S += T8T3_mem1 >= 39
	T8T3_mem1 += ADD_mem[0]

	T8_11_mem0 = S.Task('T8_11_mem0', length=1, delay_cost=1)
	S += T8_11_mem0 >= 39
	T8_11_mem0 += MUL_mem[0]

	T8_11_mem1 = S.Task('T8_11_mem1', length=1, delay_cost=1)
	S += T8_11_mem1 >= 39
	T8_11_mem1 += ADD_mem[3]

	T9_60 = S.Task('T9_60', length=1, delay_cost=1)
	S += T9_60 >= 39
	T9_60 += ADD[1]

	T1_1T1 = S.Task('T1_1T1', length=7, delay_cost=1)
	S += T1_1T1 >= 40
	T1_1T1 += MUL[0]

	T4_31_mem0 = S.Task('T4_31_mem0', length=1, delay_cost=1)
	S += T4_31_mem0 >= 40
	T4_31_mem0 += MUL_mem[0]

	T4_31_mem1 = S.Task('T4_31_mem1', length=1, delay_cost=1)
	S += T4_31_mem1 >= 40
	T4_31_mem1 += ADD_mem[2]

	T4_40_mem0 = S.Task('T4_40_mem0', length=1, delay_cost=1)
	S += T4_40_mem0 >= 40
	T4_40_mem0 += ADD_mem[2]

	T4_40_mem1 = S.Task('T4_40_mem1', length=1, delay_cost=1)
	S += T4_40_mem1 >= 40
	T4_40_mem1 += ADD_mem[0]

	T7_1 = S.Task('T7_1', length=1, delay_cost=1)
	S += T7_1 >= 40
	T7_1 += ADD[2]

	T8T3 = S.Task('T8T3', length=1, delay_cost=1)
	S += T8T3 >= 40
	T8T3 += ADD[3]

	T8T4_in = S.Task('T8T4_in', length=1, delay_cost=1)
	S += T8T4_in >= 40
	T8T4_in += MUL_in[0]

	T8T4_mem0 = S.Task('T8T4_mem0', length=1, delay_cost=1)
	S += T8T4_mem0 >= 40
	T8T4_mem0 += ADD_mem[1]

	T8T4_mem1 = S.Task('T8T4_mem1', length=1, delay_cost=1)
	S += T8T4_mem1 >= 40
	T8T4_mem1 += ADD_mem[3]

	T8_11 = S.Task('T8_11', length=1, delay_cost=1)
	S += T8_11 >= 40
	T8_11 += ADD[0]

	T91_mem0 = S.Task('T91_mem0', length=1, delay_cost=1)
	S += T91_mem0 >= 40
	T91_mem0 += ADD_mem[0]

	T91_mem1 = S.Task('T91_mem1', length=1, delay_cost=1)
	S += T91_mem1 >= 40
	T91_mem1 += ADD_mem[1]

	T3_21_mem0 = S.Task('T3_21_mem0', length=1, delay_cost=1)
	S += T3_21_mem0 >= 41
	T3_21_mem0 += ADD_mem[3]

	T3_21_mem1 = S.Task('T3_21_mem1', length=1, delay_cost=1)
	S += T3_21_mem1 >= 41
	T3_21_mem1 += ADD_mem[2]

	T4_31 = S.Task('T4_31', length=1, delay_cost=1)
	S += T4_31 >= 41
	T4_31 += ADD[1]

	T4_40 = S.Task('T4_40', length=1, delay_cost=1)
	S += T4_40 >= 41
	T4_40 += ADD[3]

	T4_50_mem0 = S.Task('T4_50_mem0', length=1, delay_cost=1)
	S += T4_50_mem0 >= 41
	T4_50_mem0 += ADD_mem[3]

	T4_50_mem1 = S.Task('T4_50_mem1', length=1, delay_cost=1)
	S += T4_50_mem1 >= 41
	T4_50_mem1 += ADD_mem[1]

	T6T0_in = S.Task('T6T0_in', length=1, delay_cost=1)
	S += T6T0_in >= 41
	T6T0_in += MUL_in[0]

	T6T0_mem0 = S.Task('T6T0_mem0', length=1, delay_cost=1)
	S += T6T0_mem0 >= 41
	T6T0_mem0 += ADD_mem[0]

	T6T0_mem1 = S.Task('T6T0_mem1', length=1, delay_cost=1)
	S += T6T0_mem1 >= 41
	T6T0_mem1 += ADD_mem[0]

	T8T4 = S.Task('T8T4', length=7, delay_cost=1)
	S += T8T4 >= 41
	T8T4 += MUL[0]

	T91 = S.Task('T91', length=1, delay_cost=1)
	S += T91 >= 41
	T91 += ADD[2]

	T9_41_mem0 = S.Task('T9_41_mem0', length=1, delay_cost=1)
	S += T9_41_mem0 >= 41
	T9_41_mem0 += MUL_mem[0]

	T9_41_mem1 = S.Task('T9_41_mem1', length=1, delay_cost=1)
	S += T9_41_mem1 >= 41
	T9_41_mem1 += ADD_mem[1]

	T3_21 = S.Task('T3_21', length=1, delay_cost=1)
	S += T3_21 >= 42
	T3_21 += ADD[3]

	T4_50 = S.Task('T4_50', length=1, delay_cost=1)
	S += T4_50 >= 42
	T4_50 += ADD[1]

	T5_20_mem0 = S.Task('T5_20_mem0', length=1, delay_cost=1)
	S += T5_20_mem0 >= 42
	T5_20_mem0 += ADD_mem[1]

	T5_20_mem1 = S.Task('T5_20_mem1', length=1, delay_cost=1)
	S += T5_20_mem1 >= 42
	T5_20_mem1 += ADD_mem[1]

	T6T0 = S.Task('T6T0', length=7, delay_cost=1)
	S += T6T0 >= 42
	T6T0 += MUL[0]

	T6_1_mem0 = S.Task('T6_1_mem0', length=1, delay_cost=1)
	S += T6_1_mem0 >= 42
	T6_1_mem0 += MUL_mem[0]

	T6_1_mem1 = S.Task('T6_1_mem1', length=1, delay_cost=1)
	S += T6_1_mem1 >= 42
	T6_1_mem1 += ADD_mem[2]

	T90_mem0 = S.Task('T90_mem0', length=1, delay_cost=1)
	S += T90_mem0 >= 42
	T90_mem0 += ADD_mem[0]

	T90_mem1 = S.Task('T90_mem1', length=1, delay_cost=1)
	S += T90_mem1 >= 42
	T90_mem1 += ADD_mem[0]

	T9_41 = S.Task('T9_41', length=1, delay_cost=1)
	S += T9_41 >= 42
	T9_41 += ADD[2]

	T5_20 = S.Task('T5_20', length=1, delay_cost=1)
	S += T5_20 >= 43
	T5_20 += ADD[0]

	T6T2_mem0 = S.Task('T6T2_mem0', length=1, delay_cost=1)
	S += T6T2_mem0 >= 43
	T6T2_mem0 += ADD_mem[0]

	T6T2_mem1 = S.Task('T6T2_mem1', length=1, delay_cost=1)
	S += T6T2_mem1 >= 43
	T6T2_mem1 += ADD_mem[0]

	T6_1 = S.Task('T6_1', length=1, delay_cost=1)
	S += T6_1 >= 43
	T6_1 += ADD[1]

	T90 = S.Task('T90', length=1, delay_cost=1)
	S += T90 >= 43
	T90 += ADD[2]

	T9_51_mem0 = S.Task('T9_51_mem0', length=1, delay_cost=1)
	S += T9_51_mem0 >= 43
	T9_51_mem0 += ADD_mem[2]

	T9_51_mem1 = S.Task('T9_51_mem1', length=1, delay_cost=1)
	S += T9_51_mem1 >= 43
	T9_51_mem1 += ADD_mem[1]

	T9_T0_in = S.Task('T9_T0_in', length=1, delay_cost=1)
	S += T9_T0_in >= 43
	T9_T0_in += MUL_in[0]

	T9_T0_mem0 = S.Task('T9_T0_mem0', length=1, delay_cost=1)
	S += T9_T0_mem0 >= 43
	T9_T0_mem0 += ADD_mem[2]

	T9_T0_mem1 = S.Task('T9_T0_mem1', length=1, delay_cost=1)
	S += T9_T0_mem1 >= 43
	T9_T0_mem1 += ADD_mem[3]

	T2_1_mem0 = S.Task('T2_1_mem0', length=1, delay_cost=1)
	S += T2_1_mem0 >= 44
	T2_1_mem0 += ADD_mem[0]

	T2_1_mem1 = S.Task('T2_1_mem1', length=1, delay_cost=1)
	S += T2_1_mem1 >= 44
	T2_1_mem1 += ADD_mem[0]

	T6T2 = S.Task('T6T2', length=1, delay_cost=1)
	S += T6T2 >= 44
	T6T2 += ADD[2]

	T6T4_in = S.Task('T6T4_in', length=1, delay_cost=1)
	S += T6T4_in >= 44
	T6T4_in += MUL_in[0]

	T6T4_mem0 = S.Task('T6T4_mem0', length=1, delay_cost=1)
	S += T6T4_mem0 >= 44
	T6T4_mem0 += ADD_mem[2]

	T6T4_mem1 = S.Task('T6T4_mem1', length=1, delay_cost=1)
	S += T6T4_mem1 >= 44
	T6T4_mem1 += ADD_mem[2]

	T8T5_mem0 = S.Task('T8T5_mem0', length=1, delay_cost=1)
	S += T8T5_mem0 >= 44
	T8T5_mem0 += MUL_mem[0]

	T8T5_mem1 = S.Task('T8T5_mem1', length=1, delay_cost=1)
	S += T8T5_mem1 >= 44
	T8T5_mem1 += MUL_mem[0]

	T9_51 = S.Task('T9_51', length=1, delay_cost=1)
	S += T9_51 >= 44
	T9_51 += ADD[1]

	T9_T0 = S.Task('T9_T0', length=7, delay_cost=1)
	S += T9_T0 >= 44
	T9_T0 += MUL[0]

	T2_0_mem0 = S.Task('T2_0_mem0', length=1, delay_cost=1)
	S += T2_0_mem0 >= 45
	T2_0_mem0 += ADD_mem[0]

	T2_0_mem1 = S.Task('T2_0_mem1', length=1, delay_cost=1)
	S += T2_0_mem1 >= 45
	T2_0_mem1 += ADD_mem[0]

	T2_1 = S.Task('T2_1', length=1, delay_cost=1)
	S += T2_1 >= 45
	T2_1 += ADD[2]

	T2_1T1_in = S.Task('T2_1T1_in', length=1, delay_cost=1)
	S += T2_1T1_in >= 45
	T2_1T1_in += MUL_in[0]

	T2_1T1_mem0 = S.Task('T2_1T1_mem0', length=1, delay_cost=1)
	S += T2_1T1_mem0 >= 45
	T2_1T1_mem0 += ADD_mem[2]

	T2_1T1_mem1 = S.Task('T2_1T1_mem1', length=1, delay_cost=1)
	S += T2_1T1_mem1 >= 45
	T2_1T1_mem1 += ADD_mem[1]

	T6T4 = S.Task('T6T4', length=7, delay_cost=1)
	S += T6T4 >= 45
	T6T4 += MUL[0]

	T80_mem0 = S.Task('T80_mem0', length=1, delay_cost=1)
	S += T80_mem0 >= 45
	T80_mem0 += MUL_mem[0]

	T80_mem1 = S.Task('T80_mem1', length=1, delay_cost=1)
	S += T80_mem1 >= 45
	T80_mem1 += MUL_mem[0]

	T8T5 = S.Task('T8T5', length=1, delay_cost=1)
	S += T8T5 >= 45
	T8T5 += ADD[0]

	T9_61_mem0 = S.Task('T9_61_mem0', length=1, delay_cost=1)
	S += T9_61_mem0 >= 45
	T9_61_mem0 += ADD_mem[1]

	T9_61_mem1 = S.Task('T9_61_mem1', length=1, delay_cost=1)
	S += T9_61_mem1 >= 45
	T9_61_mem1 += ADD_mem[2]

	T1_10_mem0 = S.Task('T1_10_mem0', length=1, delay_cost=1)
	S += T1_10_mem0 >= 46
	T1_10_mem0 += MUL_mem[0]

	T1_10_mem1 = S.Task('T1_10_mem1', length=1, delay_cost=1)
	S += T1_10_mem1 >= 46
	T1_10_mem1 += MUL_mem[0]

	T1_1T4_in = S.Task('T1_1T4_in', length=1, delay_cost=1)
	S += T1_1T4_in >= 46
	T1_1T4_in += MUL_in[0]

	T1_1T4_mem0 = S.Task('T1_1T4_mem0', length=1, delay_cost=1)
	S += T1_1T4_mem0 >= 46
	T1_1T4_mem0 += ADD_mem[1]

	T1_1T4_mem1 = S.Task('T1_1T4_mem1', length=1, delay_cost=1)
	S += T1_1T4_mem1 >= 46
	T1_1T4_mem1 += ADD_mem[0]

	T2_0 = S.Task('T2_0', length=1, delay_cost=1)
	S += T2_0 >= 46
	T2_0 += ADD[0]

	T2_1T1 = S.Task('T2_1T1', length=7, delay_cost=1)
	S += T2_1T1 >= 46
	T2_1T1 += MUL[0]

	T4_41_mem0 = S.Task('T4_41_mem0', length=1, delay_cost=1)
	S += T4_41_mem0 >= 46
	T4_41_mem0 += ADD_mem[1]

	T4_41_mem1 = S.Task('T4_41_mem1', length=1, delay_cost=1)
	S += T4_41_mem1 >= 46
	T4_41_mem1 += ADD_mem[0]

	T80 = S.Task('T80', length=1, delay_cost=1)
	S += T80 >= 46
	T80 += ADD[3]

	T9_61 = S.Task('T9_61', length=1, delay_cost=1)
	S += T9_61 >= 46
	T9_61 += ADD[2]

	T9_T2_mem0 = S.Task('T9_T2_mem0', length=1, delay_cost=1)
	S += T9_T2_mem0 >= 46
	T9_T2_mem0 += ADD_mem[2]

	T9_T2_mem1 = S.Task('T9_T2_mem1', length=1, delay_cost=1)
	S += T9_T2_mem1 >= 46
	T9_T2_mem1 += ADD_mem[2]

	T1_10 = S.Task('T1_10', length=1, delay_cost=1)
	S += T1_10 >= 47
	T1_10 += ADD[3]

	T1_1T4 = S.Task('T1_1T4', length=7, delay_cost=1)
	S += T1_1T4 >= 47
	T1_1T4 += MUL[0]

	T1_1T5_mem0 = S.Task('T1_1T5_mem0', length=1, delay_cost=1)
	S += T1_1T5_mem0 >= 47
	T1_1T5_mem0 += MUL_mem[0]

	T1_1T5_mem1 = S.Task('T1_1T5_mem1', length=1, delay_cost=1)
	S += T1_1T5_mem1 >= 47
	T1_1T5_mem1 += MUL_mem[0]

	T1_20_mem0 = S.Task('T1_20_mem0', length=1, delay_cost=1)
	S += T1_20_mem0 >= 47
	T1_20_mem0 += ADD_mem[3]

	T1_20_mem1 = S.Task('T1_20_mem1', length=1, delay_cost=1)
	S += T1_20_mem1 >= 47
	T1_20_mem1 += ADD_mem[1]

	T3_31_mem0 = S.Task('T3_31_mem0', length=1, delay_cost=1)
	S += T3_31_mem0 >= 47
	T3_31_mem0 += ADD_mem[3]

	T3_31_mem1 = S.Task('T3_31_mem1', length=1, delay_cost=1)
	S += T3_31_mem1 >= 47
	T3_31_mem1 += ADD_mem[0]

	T4_41 = S.Task('T4_41', length=1, delay_cost=1)
	S += T4_41 >= 47
	T4_41 += ADD[2]

	T4_51_mem0 = S.Task('T4_51_mem0', length=1, delay_cost=1)
	S += T4_51_mem0 >= 47
	T4_51_mem0 += ADD_mem[2]

	T4_51_mem1 = S.Task('T4_51_mem1', length=1, delay_cost=1)
	S += T4_51_mem1 >= 47
	T4_51_mem1 += ADD_mem[1]

	T9_T1_in = S.Task('T9_T1_in', length=1, delay_cost=1)
	S += T9_T1_in >= 47
	T9_T1_in += MUL_in[0]

	T9_T1_mem0 = S.Task('T9_T1_mem0', length=1, delay_cost=1)
	S += T9_T1_mem0 >= 47
	T9_T1_mem0 += ADD_mem[2]

	T9_T1_mem1 = S.Task('T9_T1_mem1', length=1, delay_cost=1)
	S += T9_T1_mem1 >= 47
	T9_T1_mem1 += ADD_mem[0]

	T9_T2 = S.Task('T9_T2', length=1, delay_cost=1)
	S += T9_T2 >= 47
	T9_T2 += ADD[1]

	T1_1T5 = S.Task('T1_1T5', length=1, delay_cost=1)
	S += T1_1T5 >= 48
	T1_1T5 += ADD[0]

	T1_20 = S.Task('T1_20', length=1, delay_cost=1)
	S += T1_20 >= 48
	T1_20 += ADD[1]

	T1_30_mem0 = S.Task('T1_30_mem0', length=1, delay_cost=1)
	S += T1_30_mem0 >= 48
	T1_30_mem0 += ADD_mem[1]

	T1_30_mem1 = S.Task('T1_30_mem1', length=1, delay_cost=1)
	S += T1_30_mem1 >= 48
	T1_30_mem1 += ADD_mem[3]

	T3_31 = S.Task('T3_31', length=1, delay_cost=1)
	S += T3_31 >= 48
	T3_31 += ADD[2]

	T4_51 = S.Task('T4_51', length=1, delay_cost=1)
	S += T4_51 >= 48
	T4_51 += ADD[3]

	T71_mem0 = S.Task('T71_mem0', length=1, delay_cost=1)
	S += T71_mem0 >= 48
	T71_mem0 += MUL_mem[0]

	T71_mem1 = S.Task('T71_mem1', length=1, delay_cost=1)
	S += T71_mem1 >= 48
	T71_mem1 += ADD_mem[0]

	T81_mem0 = S.Task('T81_mem0', length=1, delay_cost=1)
	S += T81_mem0 >= 48
	T81_mem0 += MUL_mem[0]

	T81_mem1 = S.Task('T81_mem1', length=1, delay_cost=1)
	S += T81_mem1 >= 48
	T81_mem1 += ADD_mem[0]

	T9_T1 = S.Task('T9_T1', length=7, delay_cost=1)
	S += T9_T1 >= 48
	T9_T1 += MUL[0]

	T9_T4_in = S.Task('T9_T4_in', length=1, delay_cost=1)
	S += T9_T4_in >= 48
	T9_T4_in += MUL_in[0]

	T9_T4_mem0 = S.Task('T9_T4_mem0', length=1, delay_cost=1)
	S += T9_T4_mem0 >= 48
	T9_T4_mem0 += ADD_mem[1]

	T9_T4_mem1 = S.Task('T9_T4_mem1', length=1, delay_cost=1)
	S += T9_T4_mem1 >= 48
	T9_T4_mem1 += ADD_mem[3]

	T1_30 = S.Task('T1_30', length=1, delay_cost=1)
	S += T1_30 >= 49
	T1_30 += ADD[3]

	T2_1T0_in = S.Task('T2_1T0_in', length=1, delay_cost=1)
	S += T2_1T0_in >= 49
	T2_1T0_in += MUL_in[0]

	T2_1T0_mem0 = S.Task('T2_1T0_mem0', length=1, delay_cost=1)
	S += T2_1T0_mem0 >= 49
	T2_1T0_mem0 += ADD_mem[0]

	T2_1T0_mem1 = S.Task('T2_1T0_mem1', length=1, delay_cost=1)
	S += T2_1T0_mem1 >= 49
	T2_1T0_mem1 += ADD_mem[2]

	T2_1T2_mem0 = S.Task('T2_1T2_mem0', length=1, delay_cost=1)
	S += T2_1T2_mem0 >= 49
	T2_1T2_mem0 += ADD_mem[0]

	T2_1T2_mem1 = S.Task('T2_1T2_mem1', length=1, delay_cost=1)
	S += T2_1T2_mem1 >= 49
	T2_1T2_mem1 += ADD_mem[2]

	T60_mem0 = S.Task('T60_mem0', length=1, delay_cost=1)
	S += T60_mem0 >= 49
	T60_mem0 += MUL_mem[0]

	T60_mem1 = S.Task('T60_mem1', length=1, delay_cost=1)
	S += T60_mem1 >= 49
	T60_mem1 += MUL_mem[0]

	T71 = S.Task('T71', length=1, delay_cost=1)
	S += T71 >= 49
	T71 += ADD[0]

	T81 = S.Task('T81', length=1, delay_cost=1)
	S += T81 >= 49
	T81 += ADD[1]

	T8_0_mem0 = S.Task('T8_0_mem0', length=1, delay_cost=1)
	S += T8_0_mem0 >= 49
	T8_0_mem0 += ADD_mem[3]

	T8_0_mem1 = S.Task('T8_0_mem1', length=1, delay_cost=1)
	S += T8_0_mem1 >= 49
	T8_0_mem1 += ADD_mem[1]

	T8_1_mem0 = S.Task('T8_1_mem0', length=1, delay_cost=1)
	S += T8_1_mem0 >= 49
	T8_1_mem0 += ADD_mem[3]

	T8_1_mem1 = S.Task('T8_1_mem1', length=1, delay_cost=1)
	S += T8_1_mem1 >= 49
	T8_1_mem1 += ADD_mem[1]

	T9_T4 = S.Task('T9_T4', length=7, delay_cost=1)
	S += T9_T4 >= 49
	T9_T4 += MUL[0]

	T2_1T0 = S.Task('T2_1T0', length=7, delay_cost=1)
	S += T2_1T0 >= 50
	T2_1T0 += MUL[0]

	T2_1T2 = S.Task('T2_1T2', length=1, delay_cost=1)
	S += T2_1T2 >= 50
	T2_1T2 += ADD[1]

	T2_1T4_in = S.Task('T2_1T4_in', length=1, delay_cost=1)
	S += T2_1T4_in >= 50
	T2_1T4_in += MUL_in[0]

	T2_1T4_mem0 = S.Task('T2_1T4_mem0', length=1, delay_cost=1)
	S += T2_1T4_mem0 >= 50
	T2_1T4_mem0 += ADD_mem[1]

	T2_1T4_mem1 = S.Task('T2_1T4_mem1', length=1, delay_cost=1)
	S += T2_1T4_mem1 >= 50
	T2_1T4_mem1 += ADD_mem[1]

	T5_21_mem0 = S.Task('T5_21_mem0', length=1, delay_cost=1)
	S += T5_21_mem0 >= 50
	T5_21_mem0 += ADD_mem[2]

	T5_21_mem1 = S.Task('T5_21_mem1', length=1, delay_cost=1)
	S += T5_21_mem1 >= 50
	T5_21_mem1 += ADD_mem[3]

	T60 = S.Task('T60', length=1, delay_cost=1)
	S += T60 >= 50
	T60 += ADD[0]

	T6T5_mem0 = S.Task('T6T5_mem0', length=1, delay_cost=1)
	S += T6T5_mem0 >= 50
	T6T5_mem0 += MUL_mem[0]

	T6T5_mem1 = S.Task('T6T5_mem1', length=1, delay_cost=1)
	S += T6T5_mem1 >= 50
	T6T5_mem1 += MUL_mem[0]

	T8_0 = S.Task('T8_0', length=1, delay_cost=1)
	S += T8_0 >= 50
	T8_0 += ADD[3]

	T8_1 = S.Task('T8_1', length=1, delay_cost=1)
	S += T8_1 >= 50
	T8_1 += ADD[2]

	T8_20_mem0 = S.Task('T8_20_mem0', length=1, delay_cost=1)
	S += T8_20_mem0 >= 50
	T8_20_mem0 += ADD_mem[0]

	T8_20_mem1 = S.Task('T8_20_mem1', length=1, delay_cost=1)
	S += T8_20_mem1 >= 50
	T8_20_mem1 += ADD_mem[0]

	C121_mem0 = S.Task('C121_mem0', length=1, delay_cost=1)
	S += C121_mem0 >= 51
	C121_mem0 += ADD_mem[2]

	T2_1T4 = S.Task('T2_1T4', length=7, delay_cost=1)
	S += T2_1T4 >= 51
	T2_1T4 += MUL[0]

	T4_60_mem0 = S.Task('T4_60_mem0', length=1, delay_cost=1)
	S += T4_60_mem0 >= 51
	T4_60_mem0 += ADD_mem[1]

	T4_60_mem1 = S.Task('T4_60_mem1', length=1, delay_cost=1)
	S += T4_60_mem1 >= 51
	T4_60_mem1 += ADD_mem[3]

	T5_21 = S.Task('T5_21', length=1, delay_cost=1)
	S += T5_21 >= 51
	T5_21 += ADD[2]

	T61_mem0 = S.Task('T61_mem0', length=1, delay_cost=1)
	S += T61_mem0 >= 51
	T61_mem0 += MUL_mem[0]

	T61_mem1 = S.Task('T61_mem1', length=1, delay_cost=1)
	S += T61_mem1 >= 51
	T61_mem1 += ADD_mem[1]

	T6T5 = S.Task('T6T5', length=1, delay_cost=1)
	S += T6T5 >= 51
	T6T5 += ADD[1]

	T8_20 = S.Task('T8_20', length=1, delay_cost=1)
	S += T8_20 >= 51
	T8_20 += ADD[3]

	T8_21_mem0 = S.Task('T8_21_mem0', length=1, delay_cost=1)
	S += T8_21_mem0 >= 51
	T8_21_mem0 += ADD_mem[0]

	T8_21_mem1 = S.Task('T8_21_mem1', length=1, delay_cost=1)
	S += T8_21_mem1 >= 51
	T8_21_mem1 += ADD_mem[0]

	C110_mem0 = S.Task('C110_mem0', length=1, delay_cost=1)
	S += C110_mem0 >= 52
	C110_mem0 += ADD_mem[2]

	C120_mem0 = S.Task('C120_mem0', length=1, delay_cost=1)
	S += C120_mem0 >= 52
	C120_mem0 += ADD_mem[0]

	C121 = S.Task('C121', length=1, delay_cost=1)
	S += C121 >= 52
	C121 += ADD[3]

	C121_w = S.Task('C121_w', length=1, delay_cost=1)
	S += C121_w >= 52
	C121_w += INPUT_mem_w

	T4_60 = S.Task('T4_60', length=1, delay_cost=1)
	S += T4_60 >= 52
	T4_60 += ADD[2]

	T4_61_mem0 = S.Task('T4_61_mem0', length=1, delay_cost=1)
	S += T4_61_mem0 >= 52
	T4_61_mem0 += ADD_mem[2]

	T4_61_mem1 = S.Task('T4_61_mem1', length=1, delay_cost=1)
	S += T4_61_mem1 >= 52
	T4_61_mem1 += ADD_mem[0]

	T61 = S.Task('T61', length=1, delay_cost=1)
	S += T61 >= 52
	T61 += ADD[1]

	T8_21 = S.Task('T8_21', length=1, delay_cost=1)
	S += T8_21 >= 52
	T8_21 += ADD[0]

	C110 = S.Task('C110', length=1, delay_cost=1)
	S += C110 >= 53
	C110 += ADD[2]

	C110_w = S.Task('C110_w', length=1, delay_cost=1)
	S += C110_w >= 53
	C110_w += INPUT_mem_w

	C111_mem0 = S.Task('C111_mem0', length=1, delay_cost=1)
	S += C111_mem0 >= 53
	C111_mem0 += ADD_mem[1]

	C120 = S.Task('C120', length=1, delay_cost=1)
	S += C120 >= 53
	C120 += ADD[0]

	C120_w = S.Task('C120_w', length=1, delay_cost=1)
	S += C120_w >= 53
	C120_w += INPUT_mem_w

	T1_11_mem0 = S.Task('T1_11_mem0', length=1, delay_cost=1)
	S += T1_11_mem0 >= 53
	T1_11_mem0 += MUL_mem[0]

	T1_11_mem1 = S.Task('T1_11_mem1', length=1, delay_cost=1)
	S += T1_11_mem1 >= 53
	T1_11_mem1 += ADD_mem[0]

	T3_40_mem0 = S.Task('T3_40_mem0', length=1, delay_cost=1)
	S += T3_40_mem0 >= 53
	T3_40_mem0 += ADD_mem[0]

	T3_40_mem1 = S.Task('T3_40_mem1', length=1, delay_cost=1)
	S += T3_40_mem1 >= 53
	T3_40_mem1 += ADD_mem[2]

	T4_61 = S.Task('T4_61', length=1, delay_cost=1)
	S += T4_61 >= 53
	T4_61 += ADD[1]

	T8_31_mem0 = S.Task('T8_31_mem0', length=1, delay_cost=1)
	S += T8_31_mem0 >= 53
	T8_31_mem0 += ADD_mem[2]

	T8_31_mem1 = S.Task('T8_31_mem1', length=1, delay_cost=1)
	S += T8_31_mem1 >= 53
	T8_31_mem1 += ADD_mem[1]

	C111 = S.Task('C111', length=1, delay_cost=1)
	S += C111 >= 54
	C111 += ADD[0]

	C111_w = S.Task('C111_w', length=1, delay_cost=1)
	S += C111_w >= 54
	C111_w += INPUT_mem_w

	T1_11 = S.Task('T1_11', length=1, delay_cost=1)
	S += T1_11 >= 54
	T1_11 += ADD[2]

	T1_21_mem0 = S.Task('T1_21_mem0', length=1, delay_cost=1)
	S += T1_21_mem0 >= 54
	T1_21_mem0 += ADD_mem[2]

	T1_21_mem1 = S.Task('T1_21_mem1', length=1, delay_cost=1)
	S += T1_21_mem1 >= 54
	T1_21_mem1 += ADD_mem[0]

	T3_40 = S.Task('T3_40', length=1, delay_cost=1)
	S += T3_40 >= 54
	T3_40 += ADD[1]

	T3_50_mem0 = S.Task('T3_50_mem0', length=1, delay_cost=1)
	S += T3_50_mem0 >= 54
	T3_50_mem0 += ADD_mem[1]

	T3_50_mem1 = S.Task('T3_50_mem1', length=1, delay_cost=1)
	S += T3_50_mem1 >= 54
	T3_50_mem1 += ADD_mem[1]

	T6_10_mem0 = S.Task('T6_10_mem0', length=1, delay_cost=1)
	S += T6_10_mem0 >= 54
	T6_10_mem0 += ADD_mem[0]

	T6_10_mem1 = S.Task('T6_10_mem1', length=1, delay_cost=1)
	S += T6_10_mem1 >= 54
	T6_10_mem1 += ADD_mem[2]

	T8_31 = S.Task('T8_31', length=1, delay_cost=1)
	S += T8_31 >= 54
	T8_31 += ADD[3]

	T9_0_mem0 = S.Task('T9_0_mem0', length=1, delay_cost=1)
	S += T9_0_mem0 >= 54
	T9_0_mem0 += MUL_mem[0]

	T9_0_mem1 = S.Task('T9_0_mem1', length=1, delay_cost=1)
	S += T9_0_mem1 >= 54
	T9_0_mem1 += MUL_mem[0]

	T1_21 = S.Task('T1_21', length=1, delay_cost=1)
	S += T1_21 >= 55
	T1_21 += ADD[1]

	T1_31_mem0 = S.Task('T1_31_mem0', length=1, delay_cost=1)
	S += T1_31_mem0 >= 55
	T1_31_mem0 += ADD_mem[1]

	T1_31_mem1 = S.Task('T1_31_mem1', length=1, delay_cost=1)
	S += T1_31_mem1 >= 55
	T1_31_mem1 += ADD_mem[1]

	T3_50 = S.Task('T3_50', length=1, delay_cost=1)
	S += T3_50 >= 55
	T3_50 += ADD[0]

	T6_10 = S.Task('T6_10', length=1, delay_cost=1)
	S += T6_10 >= 55
	T6_10 += ADD[3]

	T6_20_mem0 = S.Task('T6_20_mem0', length=1, delay_cost=1)
	S += T6_20_mem0 >= 55
	T6_20_mem0 += ADD_mem[0]

	T6_20_mem1 = S.Task('T6_20_mem1', length=1, delay_cost=1)
	S += T6_20_mem1 >= 55
	T6_20_mem1 += ADD_mem[3]

	T9_0 = S.Task('T9_0', length=1, delay_cost=1)
	S += T9_0 >= 55
	T9_0 += ADD[2]

	T9_10_mem0 = S.Task('T9_10_mem0', length=1, delay_cost=1)
	S += T9_10_mem0 >= 55
	T9_10_mem0 += ADD_mem[2]

	T9_10_mem1 = S.Task('T9_10_mem1', length=1, delay_cost=1)
	S += T9_10_mem1 >= 55
	T9_10_mem1 += ADD_mem[0]

	T9_T5_mem0 = S.Task('T9_T5_mem0', length=1, delay_cost=1)
	S += T9_T5_mem0 >= 55
	T9_T5_mem0 += MUL_mem[0]

	T9_T5_mem1 = S.Task('T9_T5_mem1', length=1, delay_cost=1)
	S += T9_T5_mem1 >= 55
	T9_T5_mem1 += MUL_mem[0]

	T1_31 = S.Task('T1_31', length=1, delay_cost=1)
	S += T1_31 >= 56
	T1_31 += ADD[3]

	T1_40_mem0 = S.Task('T1_40_mem0', length=1, delay_cost=1)
	S += T1_40_mem0 >= 56
	T1_40_mem0 += ADD_mem[3]

	T1_40_mem1 = S.Task('T1_40_mem1', length=1, delay_cost=1)
	S += T1_40_mem1 >= 56
	T1_40_mem1 += ADD_mem[3]

	T2_10_mem0 = S.Task('T2_10_mem0', length=1, delay_cost=1)
	S += T2_10_mem0 >= 56
	T2_10_mem0 += MUL_mem[0]

	T2_10_mem1 = S.Task('T2_10_mem1', length=1, delay_cost=1)
	S += T2_10_mem1 >= 56
	T2_10_mem1 += MUL_mem[0]

	T6_20 = S.Task('T6_20', length=1, delay_cost=1)
	S += T6_20 >= 56
	T6_20 += ADD[1]

	T7_10_mem0 = S.Task('T7_10_mem0', length=1, delay_cost=1)
	S += T7_10_mem0 >= 56
	T7_10_mem0 += ADD_mem[2]

	T7_10_mem1 = S.Task('T7_10_mem1', length=1, delay_cost=1)
	S += T7_10_mem1 >= 56
	T7_10_mem1 += ADD_mem[0]

	T9_10 = S.Task('T9_10', length=1, delay_cost=1)
	S += T9_10 >= 56
	T9_10 += ADD[0]

	T9_20_mem0 = S.Task('T9_20_mem0', length=1, delay_cost=1)
	S += T9_20_mem0 >= 56
	T9_20_mem0 += ADD_mem[0]

	T9_20_mem1 = S.Task('T9_20_mem1', length=1, delay_cost=1)
	S += T9_20_mem1 >= 56
	T9_20_mem1 += ADD_mem[1]

	T9_T5 = S.Task('T9_T5', length=1, delay_cost=1)
	S += T9_T5 >= 56
	T9_T5 += ADD[2]

	T0_10_mem0 = S.Task('T0_10_mem0', length=1, delay_cost=1)
	S += T0_10_mem0 >= 57
	T0_10_mem0 += ADD_mem[0]

	T0_10_mem1 = S.Task('T0_10_mem1', length=1, delay_cost=1)
	S += T0_10_mem1 >= 57
	T0_10_mem1 += ADD_mem[1]

	T1_40 = S.Task('T1_40', length=1, delay_cost=1)
	S += T1_40 >= 57
	T1_40 += ADD[1]

	T1_50_mem0 = S.Task('T1_50_mem0', length=1, delay_cost=1)
	S += T1_50_mem0 >= 57
	T1_50_mem0 += ADD_mem[0]

	T1_50_mem1 = S.Task('T1_50_mem1', length=1, delay_cost=1)
	S += T1_50_mem1 >= 57
	T1_50_mem1 += ADD_mem[3]

	T2_10 = S.Task('T2_10', length=1, delay_cost=1)
	S += T2_10 >= 57
	T2_10 += ADD[2]

	T2_1T5_mem0 = S.Task('T2_1T5_mem0', length=1, delay_cost=1)
	S += T2_1T5_mem0 >= 57
	T2_1T5_mem0 += MUL_mem[0]

	T2_1T5_mem1 = S.Task('T2_1T5_mem1', length=1, delay_cost=1)
	S += T2_1T5_mem1 >= 57
	T2_1T5_mem1 += MUL_mem[0]

	T2_20_mem0 = S.Task('T2_20_mem0', length=1, delay_cost=1)
	S += T2_20_mem0 >= 57
	T2_20_mem0 += ADD_mem[2]

	T2_20_mem1 = S.Task('T2_20_mem1', length=1, delay_cost=1)
	S += T2_20_mem1 >= 57
	T2_20_mem1 += ADD_mem[3]

	T7_10 = S.Task('T7_10', length=1, delay_cost=1)
	S += T7_10 >= 57
	T7_10 += ADD[3]

	T9_20 = S.Task('T9_20', length=1, delay_cost=1)
	S += T9_20 >= 57
	T9_20 += ADD[0]

	C000_mem0 = S.Task('C000_mem0', length=1, delay_cost=1)
	S += C000_mem0 >= 58
	C000_mem0 += ADD_mem[1]

	C000_mem1 = S.Task('C000_mem1', length=1, delay_cost=1)
	S += C000_mem1 >= 58
	C000_mem1 += ADD_mem[1]

	T0_10 = S.Task('T0_10', length=1, delay_cost=1)
	S += T0_10 >= 58
	T0_10 += ADD[1]

	T1_50 = S.Task('T1_50', length=1, delay_cost=1)
	S += T1_50 >= 58
	T1_50 += ADD[2]

	T2_11_mem0 = S.Task('T2_11_mem0', length=1, delay_cost=1)
	S += T2_11_mem0 >= 58
	T2_11_mem0 += MUL_mem[0]

	T2_11_mem1 = S.Task('T2_11_mem1', length=1, delay_cost=1)
	S += T2_11_mem1 >= 58
	T2_11_mem1 += ADD_mem[3]

	T2_1T5 = S.Task('T2_1T5', length=1, delay_cost=1)
	S += T2_1T5 >= 58
	T2_1T5 += ADD[3]

	T2_20 = S.Task('T2_20', length=1, delay_cost=1)
	S += T2_20 >= 58
	T2_20 += ADD[0]

	T2_30_mem0 = S.Task('T2_30_mem0', length=1, delay_cost=1)
	S += T2_30_mem0 >= 58
	T2_30_mem0 += ADD_mem[0]

	T2_30_mem1 = S.Task('T2_30_mem1', length=1, delay_cost=1)
	S += T2_30_mem1 >= 58
	T2_30_mem1 += ADD_mem[0]

	T9_1_mem0 = S.Task('T9_1_mem0', length=1, delay_cost=1)
	S += T9_1_mem0 >= 58
	T9_1_mem0 += MUL_mem[0]

	T9_1_mem1 = S.Task('T9_1_mem1', length=1, delay_cost=1)
	S += T9_1_mem1 >= 58
	T9_1_mem1 += ADD_mem[2]

	C000 = S.Task('C000', length=1, delay_cost=1)
	S += C000 >= 59
	C000 += ADD[1]

	C000_w = S.Task('C000_w', length=1, delay_cost=1)
	S += C000_w >= 59
	C000_w += INPUT_mem_w

	C010_mem0 = S.Task('C010_mem0', length=1, delay_cost=1)
	S += C010_mem0 >= 59
	C010_mem0 += ADD_mem[2]

	C010_mem1 = S.Task('C010_mem1', length=1, delay_cost=1)
	S += C010_mem1 >= 59
	C010_mem1 += ADD_mem[3]

	T2_11 = S.Task('T2_11', length=1, delay_cost=1)
	S += T2_11 >= 59
	T2_11 += ADD[3]

	T2_21_mem0 = S.Task('T2_21_mem0', length=1, delay_cost=1)
	S += T2_21_mem0 >= 59
	T2_21_mem0 += ADD_mem[3]

	T2_21_mem1 = S.Task('T2_21_mem1', length=1, delay_cost=1)
	S += T2_21_mem1 >= 59
	T2_21_mem1 += ADD_mem[1]

	T2_30 = S.Task('T2_30', length=1, delay_cost=1)
	S += T2_30 >= 59
	T2_30 += ADD[2]

	T3_41_mem0 = S.Task('T3_41_mem0', length=1, delay_cost=1)
	S += T3_41_mem0 >= 59
	T3_41_mem0 += ADD_mem[0]

	T3_41_mem1 = S.Task('T3_41_mem1', length=1, delay_cost=1)
	S += T3_41_mem1 >= 59
	T3_41_mem1 += ADD_mem[2]

	T9_1 = S.Task('T9_1', length=1, delay_cost=1)
	S += T9_1 >= 59
	T9_1 += ADD[0]

	T9_11_mem0 = S.Task('T9_11_mem0', length=1, delay_cost=1)
	S += T9_11_mem0 >= 59
	T9_11_mem0 += ADD_mem[0]

	T9_11_mem1 = S.Task('T9_11_mem1', length=1, delay_cost=1)
	S += T9_11_mem1 >= 59
	T9_11_mem1 += ADD_mem[1]

	C010 = S.Task('C010', length=1, delay_cost=1)
	S += C010 >= 60
	C010 += ADD[1]

	C010_w = S.Task('C010_w', length=1, delay_cost=1)
	S += C010_w >= 60
	C010_w += INPUT_mem_w

	T1_41_mem0 = S.Task('T1_41_mem0', length=1, delay_cost=1)
	S += T1_41_mem0 >= 60
	T1_41_mem0 += ADD_mem[3]

	T1_41_mem1 = S.Task('T1_41_mem1', length=1, delay_cost=1)
	S += T1_41_mem1 >= 60
	T1_41_mem1 += ADD_mem[3]

	T2_21 = S.Task('T2_21', length=1, delay_cost=1)
	S += T2_21 >= 60
	T2_21 += ADD[0]

	T2_31_mem0 = S.Task('T2_31_mem0', length=1, delay_cost=1)
	S += T2_31_mem0 >= 60
	T2_31_mem0 += ADD_mem[0]

	T2_31_mem1 = S.Task('T2_31_mem1', length=1, delay_cost=1)
	S += T2_31_mem1 >= 60
	T2_31_mem1 += ADD_mem[1]

	T2_40_mem0 = S.Task('T2_40_mem0', length=1, delay_cost=1)
	S += T2_40_mem0 >= 60
	T2_40_mem0 += ADD_mem[1]

	T2_40_mem1 = S.Task('T2_40_mem1', length=1, delay_cost=1)
	S += T2_40_mem1 >= 60
	T2_40_mem1 += ADD_mem[2]

	T3_41 = S.Task('T3_41', length=1, delay_cost=1)
	S += T3_41 >= 60
	T3_41 += ADD[3]

	T9_11 = S.Task('T9_11', length=1, delay_cost=1)
	S += T9_11 >= 60
	T9_11 += ADD[2]

	T1_41 = S.Task('T1_41', length=1, delay_cost=1)
	S += T1_41 >= 61
	T1_41 += ADD[2]

	T2_31 = S.Task('T2_31', length=1, delay_cost=1)
	S += T2_31 >= 61
	T2_31 += ADD[1]

	T2_40 = S.Task('T2_40', length=1, delay_cost=1)
	S += T2_40 >= 61
	T2_40 += ADD[0]

	T2_41_mem0 = S.Task('T2_41_mem0', length=1, delay_cost=1)
	S += T2_41_mem0 >= 61
	T2_41_mem0 += ADD_mem[0]

	T2_41_mem1 = S.Task('T2_41_mem1', length=1, delay_cost=1)
	S += T2_41_mem1 >= 61
	T2_41_mem1 += ADD_mem[1]

	T3_51_mem0 = S.Task('T3_51_mem0', length=1, delay_cost=1)
	S += T3_51_mem0 >= 61
	T3_51_mem0 += ADD_mem[1]

	T3_51_mem1 = S.Task('T3_51_mem1', length=1, delay_cost=1)
	S += T3_51_mem1 >= 61
	T3_51_mem1 += ADD_mem[3]

	T8_30_mem0 = S.Task('T8_30_mem0', length=1, delay_cost=1)
	S += T8_30_mem0 >= 61
	T8_30_mem0 += ADD_mem[0]

	T8_30_mem1 = S.Task('T8_30_mem1', length=1, delay_cost=1)
	S += T8_30_mem1 >= 61
	T8_30_mem1 += ADD_mem[2]

	C020_mem0 = S.Task('C020_mem0', length=1, delay_cost=1)
	S += C020_mem0 >= 62
	C020_mem0 += ADD_mem[0]

	C020_mem1 = S.Task('C020_mem1', length=1, delay_cost=1)
	S += C020_mem1 >= 62
	C020_mem1 += ADD_mem[3]

	C021_mem0 = S.Task('C021_mem0', length=1, delay_cost=1)
	S += C021_mem0 >= 62
	C021_mem0 += ADD_mem[1]

	C021_mem1 = S.Task('C021_mem1', length=1, delay_cost=1)
	S += C021_mem1 >= 62
	C021_mem1 += ADD_mem[3]

	T2_41 = S.Task('T2_41', length=1, delay_cost=1)
	S += T2_41 >= 62
	T2_41 += ADD[1]

	T3_51 = S.Task('T3_51', length=1, delay_cost=1)
	S += T3_51 >= 62
	T3_51 += ADD[2]

	T6_11_mem0 = S.Task('T6_11_mem0', length=1, delay_cost=1)
	S += T6_11_mem0 >= 62
	T6_11_mem0 += ADD_mem[0]

	T6_11_mem1 = S.Task('T6_11_mem1', length=1, delay_cost=1)
	S += T6_11_mem1 >= 62
	T6_11_mem1 += ADD_mem[2]

	T8_30 = S.Task('T8_30', length=1, delay_cost=1)
	S += T8_30 >= 62
	T8_30 += ADD[3]

	C020 = S.Task('C020', length=1, delay_cost=1)
	S += C020 >= 63
	C020 += ADD[0]

	C020_w = S.Task('C020_w', length=1, delay_cost=1)
	S += C020_w >= 63
	C020_w += INPUT_mem_w

	C021 = S.Task('C021', length=1, delay_cost=1)
	S += C021 >= 63
	C021 += ADD[2]

	C021_w = S.Task('C021_w', length=1, delay_cost=1)
	S += C021_w >= 63
	C021_w += INPUT_mem_w

	C100_mem0 = S.Task('C100_mem0', length=1, delay_cost=1)
	S += C100_mem0 >= 63
	C100_mem0 += ADD_mem[0]

	T0_11_mem0 = S.Task('T0_11_mem0', length=1, delay_cost=1)
	S += T0_11_mem0 >= 63
	T0_11_mem0 += ADD_mem[1]

	T0_11_mem1 = S.Task('T0_11_mem1', length=1, delay_cost=1)
	S += T0_11_mem1 >= 63
	T0_11_mem1 += ADD_mem[2]

	T6_11 = S.Task('T6_11', length=1, delay_cost=1)
	S += T6_11 >= 63
	T6_11 += ADD[1]

	T6_21_mem0 = S.Task('T6_21_mem0', length=1, delay_cost=1)
	S += T6_21_mem0 >= 63
	T6_21_mem0 += ADD_mem[2]

	T6_21_mem1 = S.Task('T6_21_mem1', length=1, delay_cost=1)
	S += T6_21_mem1 >= 63
	T6_21_mem1 += ADD_mem[1]

	C001_mem0 = S.Task('C001_mem0', length=1, delay_cost=1)
	S += C001_mem0 >= 64
	C001_mem0 += ADD_mem[2]

	C001_mem1 = S.Task('C001_mem1', length=1, delay_cost=1)
	S += C001_mem1 >= 64
	C001_mem1 += ADD_mem[0]

	C100 = S.Task('C100', length=1, delay_cost=1)
	S += C100 >= 64
	C100 += ADD[3]

	C100_w = S.Task('C100_w', length=1, delay_cost=1)
	S += C100_w >= 64
	C100_w += INPUT_mem_w

	C101_mem0 = S.Task('C101_mem0', length=1, delay_cost=1)
	S += C101_mem0 >= 64
	C101_mem0 += ADD_mem[2]

	T0_11 = S.Task('T0_11', length=1, delay_cost=1)
	S += T0_11 >= 64
	T0_11 += ADD[2]

	T6_21 = S.Task('T6_21', length=1, delay_cost=1)
	S += T6_21 >= 64
	T6_21 += ADD[0]

	C001 = S.Task('C001', length=1, delay_cost=1)
	S += C001 >= 65
	C001 += ADD[0]

	C001_w = S.Task('C001_w', length=1, delay_cost=1)
	S += C001_w >= 65
	C001_w += INPUT_mem_w

	C101 = S.Task('C101', length=1, delay_cost=1)
	S += C101 >= 65
	C101 += ADD[1]

	C101_w = S.Task('C101_w', length=1, delay_cost=1)
	S += C101_w >= 65
	C101_w += INPUT_mem_w


	# new tasks
	T9_21 = S.Task('T9_21', length=1, delay_cost=1)
	T9_21 += alt(ADD)

	T9_21_mem0 = S.Task('T9_21_mem0', length=1, delay_cost=1)
	T9_21_mem0 += ADD_mem[2]
	S += 60<T9_21_mem0
	S += T9_21_mem0<=T9_21

	T9_21_mem1 = S.Task('T9_21_mem1', length=1, delay_cost=1)
	T9_21_mem1 += ADD_mem[0]
	S += 49<T9_21_mem1
	S += T9_21_mem1<=T9_21

	T1_51 = S.Task('T1_51', length=1, delay_cost=1)
	T1_51 += alt(ADD)

	T1_51_mem0 = S.Task('T1_51_mem0', length=1, delay_cost=1)
	T1_51_mem0 += alt(ADD_mem)
	S += (T9_21*ADD[0])-1<T1_51_mem0*ADD_mem[0]
	S += (T9_21*ADD[1])-1<T1_51_mem0*ADD_mem[1]
	S += (T9_21*ADD[2])-1<T1_51_mem0*ADD_mem[2]
	S += (T9_21*ADD[3])-1<T1_51_mem0*ADD_mem[3]
	S += T1_51_mem0<=T1_51

	T1_51_mem1 = S.Task('T1_51_mem1', length=1, delay_cost=1)
	T1_51_mem1 += ADD_mem[2]
	S += 50<T1_51_mem1
	S += T1_51_mem1<=T1_51

	T7_11 = S.Task('T7_11', length=1, delay_cost=1)
	T7_11 += alt(ADD)

	T7_11_mem0 = S.Task('T7_11_mem0', length=1, delay_cost=1)
	T7_11_mem0 += ADD_mem[1]
	S += 53<T7_11_mem0
	S += T7_11_mem0<=T7_11

	T7_11_mem1 = S.Task('T7_11_mem1', length=1, delay_cost=1)
	T7_11_mem1 += ADD_mem[2]
	S += 62<T7_11_mem1
	S += T7_11_mem1<=T7_11

	C011 = S.Task('C011', length=1, delay_cost=1)
	C011 += alt(ADD)

	C011_mem0 = S.Task('C011_mem0', length=1, delay_cost=1)
	C011_mem0 += alt(ADD_mem)
	S += (T1_51*ADD[0])-1<C011_mem0*ADD_mem[0]
	S += (T1_51*ADD[1])-1<C011_mem0*ADD_mem[1]
	S += (T1_51*ADD[2])-1<C011_mem0*ADD_mem[2]
	S += (T1_51*ADD[3])-1<C011_mem0*ADD_mem[3]
	S += C011_mem0<=C011

	C011_mem1 = S.Task('C011_mem1', length=1, delay_cost=1)
	C011_mem1 += alt(ADD_mem)
	S += (T7_11*ADD[0])-1<C011_mem1*ADD_mem[0]
	S += (T7_11*ADD[1])-1<C011_mem1*ADD_mem[1]
	S += (T7_11*ADD[2])-1<C011_mem1*ADD_mem[2]
	S += (T7_11*ADD[3])-1<C011_mem1*ADD_mem[3]
	S += C011_mem1<=C011

	C011_w = S.Task('C011_w', length=1, delay_cost=1)
	C011_w += alt(INPUT_mem_w)
	S += 0 < C011_w
	S += C011-1 <= C011_w

	solvers.mip.solve(S,msg=1,kind='CPLEX', time_limit=3600)

	solution = [['hoge']*len(S.solution()[1]) for i in range(len(S.solution()))]
	for i in range(len(S.solution())):
		for j in range(len(S.solution()[i])):
			solution[i][j]=str(S.solution()[i][j])
	print(solution)

	cycles = int(solution[-1][3])

	pic_file_name = "square_mul1_add4/square_mul1_add4_5.png"
	if(S.solution() != []):
		plotters.matplotlib.plot(S,img_filename=pic_file_name, vertical_text=True, fig_size=(cycles*0.25+3, 5), show_task_labels=False)

	return solution

if __name__ == "__main__":
	solution = solve_square_mul1_add4_5(0, 0)
